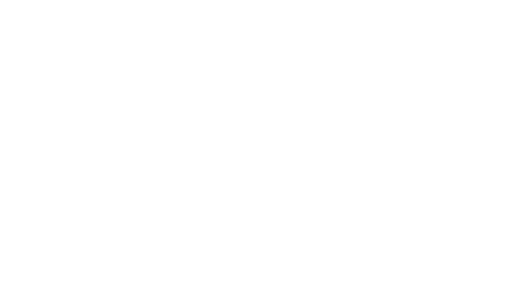
t = 0.00 s
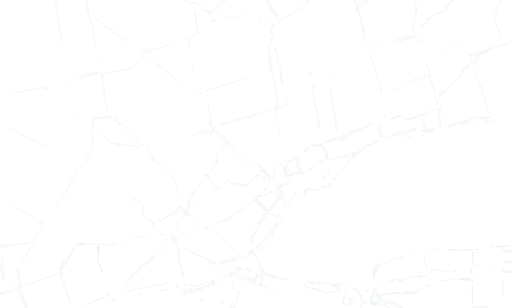
t = 0.71 s
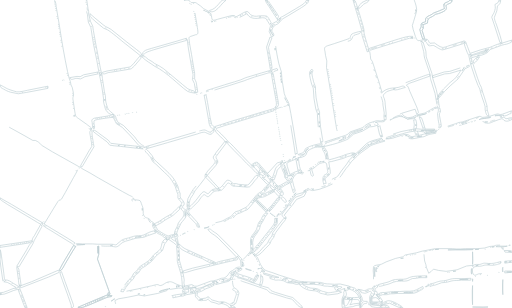
t = 1.43 s
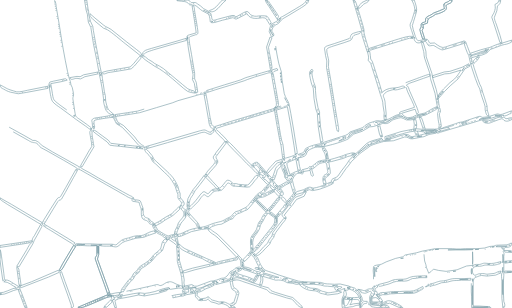
t = 2.14 s
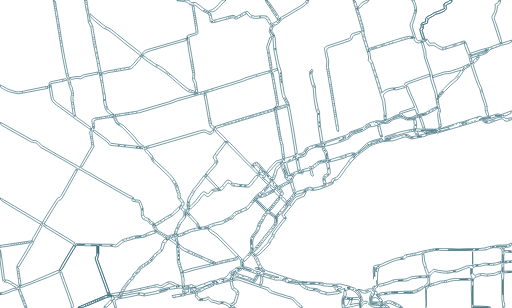
t = 2.85 s
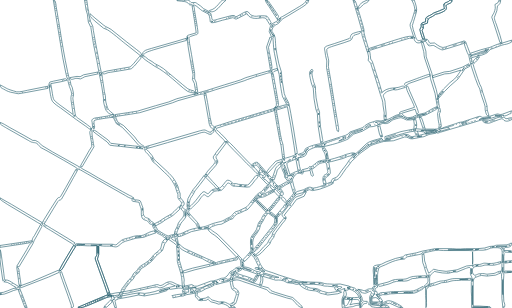
t = 3.00 s

The animated SVG that drew these frames (rendered in a browser with its animation timeline set to each time). Animation: 1 CSS @keyframes rule; one cycle of 3.00 s.

<svg xmlns="http://www.w3.org/2000/svg"  viewBox="0 0 1623 976">
    <style>
        svg {
            background-color: transparent;
            width: 100%;
        }

        svg .draw {
            fill: none;
            stroke-dasharray: 1565;
            stroke-dashoffset: 1565;
            stroke-width: 2;
            animation: animate 3s ease-in forwards;
        }

        @keyframes animate {
            0% {
                stroke: #fff;
            }
        
            95% {
                stroke: #2b6371;
            }
        
            100% {
                stroke: #2b6371;
                stroke-dashoffset: 0;

            }
        }
    </style>
    <path class="draw" d="M188 863l-34 15-85 33-9 2-1-3 1-1c4 0 6 0 7-4l33-12 86-37 2 7z"/>
    <path class="draw" d="M71 935l15 40h-7l-14-37-8-21 4 1 2-3 8 20zm-9-13l1 1v-1h-1zm5 13l1 1v-1h-1zm2 5l1 1v-1h-1zm1 3l1 1v-1h-1zm2 5l1 1v-1h-1zm2 5l1 1v-1h-1zm1 3l1 1v-1h-1zm2 5l1 1v-1h-1zm3 8l1 1v-1h-1zm1 3l1 1v-1h-1z"/>
    <path class="draw" d="M226 968l-10-29-18-50-6-17-2-8 5-3 11 31 20 55 6 17c1 3 2 6 0 9-1 2-4 2-6 2v-7z"/>
    <path class="draw" d="M44 899l15 9-7 5 4 4c-18 3-36 17-56 17v-2l5-1c-3 0-4 0-5-3 13 1 36-13 50-16v-2c-14-5-21-17-38-17l5-3-1-3c12 0 18 6 28 12zm-6 0l1 1v-1h-1zm10 16l1 1v-1h-1z"/>
    <path class="draw" d="M5 814l7 52 2 18c0 3-2 4-5 6l-6-42-3-26 1-10-1-21c3 5 4 17 5 23z"/>
    <path class="draw" d="M37 648l62 37 34 20c-1 2-2 5-5 5l-9-5-18-11-77-46c-4-3-21-13-23-16l-1-5 37 21z"/>
    <path class="draw" d="M101 763l-5 6-23 4-73 11v-6l101-15zm-10 4l1 1v-1h-1zm-7 1l1 1v-1h-1zm-7 1l1 1v-1h-1zm-6 1l1 1v-1h-1zm-7 1l1 1v-1h-1zm-7 1l1 1v-1h-1zm-6 1l1 1v-1h-1zm-7 1l1 1v-1h-1zm-7 1l1 1v-1h-1z"/>
    <path class="draw" d="M133 717l-5 10-11 20-8 14-5 12-44 73-7-2 32-53c4-8 10-20 18-24-3-8 1-13 6-20l20-36 4 6z"/>
    <path class="draw" d="M61 863l6 42-3 1-1-4-1 5c-3-5-3-17-4-23l-5-37c8 2 7 8 8 16zm-4-4l1 1v-1h-1zm1 8l1 1v-1h-1zm2 15l1 1v-1h-1z"/>
    <path class="draw" d="M246 538c-2 7-13 24-17 32l-22 40-12 21c-4 5-6 0-11 7l-15 24-29 48 23 14 53 32 22 14c-1 2-2 4-4 4-2 1-5-1-7-3l-15-9-52-32c-7-4-21-12-26-18 3-2 0-3 0-6l3-6 24-39 20-31c6-7 7-2 11-7l16-28 33-59 5 2zm-5 3l1 1v-1h-1zM139 703l1 1v-1h-1zm-3 5l1 1v-1h-1zm3 5l1 1v-1h-1zm5 3l1 1v-1h-1z"/>
    <path class="draw" d="M794 529l-12-11-15-16-25-25-19-20c-1-2-3-7 1-7 2 0 5 3 6 4l11 11 12 13 32 33 10 10c3 5 2 9 10 8 5 7 13 12 15 20l-2 3c-9-5-16-16-24-23z"/>
    <path class="draw" d="M586 788l68 31 19 8c4 2 8 3 11 6l-13 1c-10-2-20-9-29-14l-31-12-19-9c-6-3-21-10-23-16-2-3-2-7-2-10 7 5 9 9 19 15zm9 8l1 1v-1h-1zm2 1l1 1v-1h-1zm2 1l1 1v-1h-1zm9 4l1 1v-1h-1zm2 1l1 1v-1h-1zm5 2l1 1v-1h-1zm2 1l1 1v-1h-1zm5 2l1 1v-1h-1zm5 2l1 1v-1h-1zm5 2l1 1v-1h-1zm5 2l1 1v-1h-1zm2 1l1 1v-1h-1zm20 10l1 1v-1h-1zm7 3l1 1v-1h-1zm5 2l1 1v-1h-1zm2 1l1 1v-1h-1zm3 1l1 1v-1h-1z"/>
    <path class="draw" d="M240 781l-9 14-25 42c-4 7-9 19-16 22l-1-5 10-19 34-57 7 3z"/>
    <path class="draw" d="M310 780l1 23v-23h2v26l-4 15 12 33 28 78-7 4 13 1-2 3c-10 0-20 5-29 9l-45 19c-9 3-22 10-32 6l54-23 41-17-11-32-19-52-10-29c-1-7 4-8 5-14v-27h3zm33 147l1 1v-1h-1zm1 3l1 1v-1h-1zm-2 7l1 1v-1h-1zm-3 1l1 1v-1h-1zm-10 4l1 1v-1h-1zm-5 2l1 1v-1h-1zm-2 1l1 1v-1h-1zm-5 2l1 1v-1h-1zm-2 1l1 1v-1h-1zm-5 2l1 1v-1h-1zm-2 1l1 1v-1h-1zm-5 2l1 1v-1h-1zm-2 1l1 1v-1h-1zm-5 2l1 1v-1h-1zm-7 3l1 1v-1h-1zm-5 2l1 1v-1h-1zm-7 3l1 1v-1h-1zm-7 3l1 1v-1h-1z"/>
    <path class="draw" d="M240 781l-9 14-25 42c-4 7-9 19-16 22l-1-5 10-19 34-57 7 3z"/>
    <path class="draw" d="M310 780l1 23v-23h2v26l-4 15 12 33 28 78-7 4 13 1-2 3c-10 0-20 5-29 9l-45 19c-9 3-22 10-32 6l54-23 41-17-11-32-19-52-10-29c-1-7 4-8 5-14v-27h3zm33 147l1 1v-1h-1zm1 3l1 1v-1h-1zm-2 7l1 1v-1h-1zm-3 1l1 1v-1h-1zm-10 4l1 1v-1h-1zm-5 2l1 1v-1h-1zm-2 1l1 1v-1h-1zm-5 2l1 1v-1h-1zm-2 1l1 1v-1h-1zm-5 2l1 1v-1h-1zm-2 1l1 1v-1h-1zm-5 2l1 1v-1h-1zm-2 1l1 1v-1h-1zm-5 2l1 1v-1h-1zm-7 3l1 1v-1h-1zm-5 2l1 1v-1h-1zm-7 3l1 1v-1h-1zm-7 3l1 1v-1h-1z"/>
    <path class="draw" d="M401 923l34-7 45-10 16-4c8-1 8 4 14 3 8-2 15-10 22-11 13-4 19 4 31 8 6 3 13 3 18 8l-4 1 6 2c-7 2-9 0-16 0l-27 4-4-2 3-1-11 3h5l-4 4-29 9-42 8-19-3-34 7-29 5-11 5c-1 3 0 6 1 8l3 15h-5l-6-20-16 15c-3 3-5 6-9 3l-4 2c3-8 12-14 18-20 2-2 6-6 7-9l-1-6 7-2 1 6c9-4 10-3 18-10l-15 3-14-2v-3c9-2 26-6 35-5l-8 4 5 3c-2 6-5 7-10 10l15-3h-5c0-5 1-7 6-8l-2 5 36-7 20-3 17 2 14-2 18-4 27-9 18-4 20-5c-7-2-13-7-19-7-5 1-8 4-12 6-3 3-11 6-15 7-6 1-8-2-12-3l-15 2-61 14c-10 2-26 7-36 5 3-6 9-6 15-7zm131-27l1 1v-1h-1zm26 11l3 2-3 1 11-2h-4l2-2v-1c-4-1-6-1-9 2zm-67-1l1 1v-1h-1zm-23 5l1 1v-1h-1zm-23 5l1 1v-1h-1zm60 8c5 0 19-5 23-7-6 0-18 4-23 7zm-88-2l1 1v-1h-1zm-5 1l1 1v-1h-1zm25 9l6-1-6 1zm18 3l5-1-5 1zm-99 17l8-5c-4 1-5 2-8 5zm-1 0l1 1v-1h-1zm-1 1l1 1v-1h-1zm-1 1l1 1v-1h-1zm-19 18l1 1v-1h-1z"/>
    <path class="draw" d="M737 890c0 5 1 17 5 22l8 5c4 2 8 9 7 14l-7 24c-1 2-3 8-5 9-1 2-6 2-8 3v2c4 2 7 2 9 6h-20l-2-4c-3-3-16-9-21-9l-10 2-11-4-12-3c-4-1-8-6-11-9-5 5-8 4-14 4l-7 1-8-1c-3-1-3-4-5-6l-5-5-1-6c0-6 1-7 7-7l-2 9c9 4 7 9 12 10l15-2c4-1 6-5 10-4 4 2 7 9 12 10l11 3 10 3c4 1 8-2 16 0 7 1 16 8 19 8 4-1 4-7 12-6l6-19c1-3 3-7 2-10-1-9-10-9-13-13-4-6-5-18-7-25l8-2zm2 25l1 1v-1h-1zm12 8l1 1v-1h-1zm1 3l1 1v-1h-1zm0 8l1 1v-1h-1zm-93 10l1 1v-1h-1zm-27 6l11-1-11 1zm68 10l8-1-8 1zm43 1l1 1v-1h-1zm-6 1l1 1v-1h-1zm-8 7l5 3v-5l-5 2z"/>
    <path class="draw" d="M1041 507l19-5 22-7c10-3 10-5 24-8 7-2 13-4 20-1l-11 3h6c-3 5-13 5-19 7l-14 6-37 10-9 1 4 23c0 5 2 8 1 13-4 11-13 9-16 17-1 4 2 11 3 15h-4l-4 3c-1-7-4-13-2-21 2-12 11-8 14-16 2-2 1-5 0-8l-2-16c0-2-1-6-3-7-3-3-17 1-21 3-9 5-16 15-24 18l4 13c1 2 2 5 1 7s-4 2-6-1-3-12-4-16l-23 4 2-3-4-3 19-5c3-2 3-5 5-6 1-1 2 1 3 2 9-4 15-12 23-17 5-3 23-6 29-5-2 3-4 3-8 4 6 0 7-1 10 5 1-7 2-5 9-7h-9l2-2zm52-12l5-2-5 2zm-6 2l1 1v-1h-1zm-3 1l1 1v-1h-1zm-3 1l1 1v-1h-1zm-3 1l1 1v-1h-1zm-56 12l6-1-6 1zm-8 1l5-1-5 1zm-3 0l1 1v-1h-1zm-1 1l1 1v-1h-1zm-4 3l1 1v-1h-1zm-6 5l1 1v-1h-1zm-7 6l1 1v-1h-1zm-1 1l1 1v-1h-1zm50 8v-6 6zm-61-1l4 1 3-4-4-1-3 4zm7-4l1 1v-1h-1zm55 18v0zm-2 0l1 1v-1h-1zm-1 2l1 1v-1h-1zm-1 1l1 1v-1h-1zm-1 1l1 1v-1h-1zm-2 1l1 1v-1h-1zm-6 3l1 1v-1h-1zm-1 1l1 1v-1h-1zm-1 2l1 1v-1h-1zm-1 11v-7 7z"/>
    <path class="draw" d="M1054 583l-20 9-22 8-21 4-11-3-10 5-7 3 8-1-7 14-24 10-14 19-11 13-14 18c4 3 5 4 6 9l-6-1c-4-2-7-5-7-10 1-4 13-18 16-22s4-8 8-12l2 2c2-5 13-20 17-23 5-3 20-6 22-9 2-1 2-4 3-6l-22 6-10 11-17 21-3 6-10 12-19 22-5 2 1-4-5 1 3 4-5-1-19-14 5-1c1-4 3-3 6-1l12 10 22-26c5-6 7-12 14-16l-2 7 7-11-2 2h-1l-2-2v-1c6-6 17-18 21-25 5 0 7-3 11-5l21-6c5-2 9-6 14-7 8-3 11 2 17 2 12-1 26-7 37-11l3 2-2-2v-1c8-2 16-12 22-1zm-6-3l1 1v-1h-1zm-5 2l1 1v-1h-1zm-2 1l1 1v-1h-1zm-11 5l1 1v-1h-1zm-2 1l1 1v-1h-1zm-2 1l1 1v-1h-1zm-3 1l1 1v-1h-1zm-3 1l1 1v-1h-1zm-42 5l1 1v-1h-1zm-3 1l1 1v-1h-1zm12 0l1 1v-1h-1zm-14 1l1 1v-1h-1zm16 1l6-1-6 1zm-19 1l1 1v-1h-1zm-1 1l1 1v-1h-1zm-7 4l7-3-7 3zm-28 10l5-4c-4 1-4 1-5 4zm-1 0l1 1v-1h-1zm-1 1l1 1v-1h-1zm-1 1l1 1v-1h-1zm-3 4l1 1v-1h-1zm-1 1l1 1v-1h-1zm-1 1l1 1v-1h-1zm-4 5l1 1v-1h-1zm-1 1l1 1v-1h-1zm-1 1l1 1v-1h-1zm-2 3l1 1v-1h-1zm-1 1l1 1v-1h-1zm-1 1l1 1v-1h-1zm-1 1l1 1v-1h-1zm-8 12l1 1v-1h-1zm-1 1l1 1v-1h-1zm12 3l3-3-3 3zm-13-1l1 1v-1h-1zm-1 1l1 1v-1h-1zm-4 5l1 1v-1h-1zm-10 12l1 1v-1h-1zm-1 1l1 1v-1h-1zm-33 4l1 1v-1h-1zm1 1l1 1v-1h-1zm27 1l1 1v-1h-1zm-24 1l1 1v-1h-1zm23 0l1 1v-1h-1zm-22 1l1 1v-1h-1zm21 0l1 1v-1h-1zm-1 1l1 1v-1h-1zm-17 1l1 1v-1h-1zm16 0l1 1v-1h-1zm-15 1l1 1v-1h-1zm14 1l1 1v-1h-1zm-11 1l1 1v-1h-1zm10 0l1 1v-1h-1zm-9 1l1 1v-1h-1zm8 0l1 1v-1h-1zm-6 1l1 1v-1h-1z"/>
    <path class="draw" d="M879 691c0 5 1 14-1 19l-15 21-32 40c-6 8-17 23-26 27-3-10 1-11 8-18l11-13 34-43c6-8 13-14 13-24v-8h4l1 11 1-12h2zm-4 17v-5 5zm-3 3l1 1v-1h-1zm-1 1l1 1v-1h-1zm-1 2l1 1v-1h-1zm-1 1l1 1v-1h-1zm-3 4l1 1v-1h-1zm-3 4l1 1v-1h-1zm-1 1l1 1v-1h-1zm-3 4l1 1v-1h-1zm-4 5l1 1v-1h-1zm-3 4l1 1v-1h-1zm-4 5l1 1v-1h-1zm-4 5l1 1v-1h-1zm-4 5l1 1v-1h-1zm-4 5l1 1v-1h-1zm-4 5l1 1v-1h-1zm-4 5l1 1v-1h-1zm-1 1l1 1v-1h-1zm-3 4l1 1v-1h-1zm-1 1l1 1v-1h-1zm-3 4l1 1v-1h-1zm-1 1l1 1v-1h-1zm-1 1l1 1v-1h-1zm-3 4l1 1v-1h-1zm-1 1l1 1v-1h-1zm-1 1l1 1v-1h-1zm-1 1l1 1v-1h-1zm-3 3l1 1v-1h-1z"/>
    <path class="draw" d="M823 797l13-15 12-11 5-11 9-12 3-11 14-19 20-25 8-1c-2 5-7 11-11 15l-22 30c-5 8-4 10-6 15l-8 10-5 12-13 13c-7 7-11 13-19 19-5 3-7 6-12 1l12-10zm43-54l1 1v-1h-1zm-1 5l1 1v-1h-1zm-12 20l1 1v-1h-1z"/>
    <path class="draw" d="M1052 569c4-5 12-4 19-11l11-16 17-22 9-14 8-7 8-10 7-5 9-8 22-21c8-7 25-11 36-14 6-2 12-6 15 2l-3-3-13 5 7 2-2 1 17-3v3c-8 1-36 10-43 13l-36 26-9 9-17 16-10 14-7 8-9 13c-9 13-13 23-31 26l-1 8-4-5c-3 2-2-5 0-7zm142-124l1 1v-1h-1zm-17 6l-2 3 3 1-4 3 25-9c-3 0-6 0-7-3l-15 5zm-11 5l1 1v-1h-1zm-10 11c-5 4-9 6-13 12l13-9 16-11-4 1v-2c-7 2-7 4-12 9zm-18 16l5-4-5 4zm-1 0l1 1v-1h-1zm-1 1l1 1v-1h-1zm-1 1l1 1v-1h-1zm-1 1l1 1v-1h-1zm-10 10l7-7c-5 1-6 2-7 7zm-1 0l1 1v-1h-1zm-1 1l1 1v-1h-1zm-1 1l1 1v-1h-1zm-1 1l1 1v-1h-1zm-1 1l1 1v-1h-1zm-12 13l1 1v-1h-1zm-45 54l1 1v-1h-1zm-3 1l1 1v-1h-1z"/>
    <path class="draw" d="M1246 425l25-8 40-8 1 7c-16 1-32 7-48 11l-9 3-21 7-11 3h9c14 0 37-12 52-14 5 0 8 0 12 2 4 3 6 5 11 5l17-3-2 4 11-2h-8v-2l26-7-1 3c14-6 17-4 31-7l1 1v2l-22 4-16 7-37 7c-10 1-14-7-24-6l-36 12-27 2 2-3 16-2h-17l-1-10 26-8zm58-12l1 1v-1h-1zm-5 1l1 1v-1h-1zm-47 12l1 1v-1h-1zm-3 1l1 1v-1h-1zm-3 1l1 1v-1h-1zm-3 1l1 1v-1h-1zm42 1h6l-5-1-1 1zm-45 0l1 1v-1h-1zm-3 1l1 1v-1h-1zm55 0l1 1v-1h-1zm41 1l5-1-5 1zm-99 0l1 1v-1h-1zm40 0l1 1v-1h-1zm20 0l1 1v-1h-1zm-63 1l1 1v-1h-1zm65 0l1 1v-1h-1zm-68 1l1 1v-1h-1zm70 0l1 1v-1h-1zm-73 1l1 1v-1h-1zm75 0l1 1v-1h-1zm2 2l8-1-8 1z"/>
    <path class="draw" d="M1489 210l-15 8-22 32-25 22-18 18-19 22c-1-2-2-5-1-8 0-5 13-18 17-22l20-20 15-12c6-6 16-20 20-28l-36 11-15 1-38 12-1-6 37-12 18-2 39-13 21-11 3 8zm-3-4l1 1v-1h-1zm-2 1l1 1v-1h-1zm-2 1l1 1v-1h-1zm-2 1l1 1v-1h-1zm-2 1l1 1v-1h-1zm-5 3l1 1v-1h-1zm-3 2l1 1v-1h-1zm-1 1l1 1v-1h-1zm-2 6l2-5c-2 2-3 2-2 5zm-2 0l1 1v-1h-1zm-1 2l1 1v-1h-1zm-11 17l1 1v-1h-1zm-4 5l1 1v-1h-1zm-45 43l1 1v-1h-1zm-1 1l1 1v-1h-1zm-1 1l1 1v-1h-1zm-1 1l1 1v-1h-1zm-1 1l1 1v-1h-1zm-2 3l1 1v-1h-1zm-1 1l1 1v-1h-1zm-1 1l1 1v-1h-1zm-1 1l1 1v-1h-1zm-1 1l1 1v-1h-1zm-2 3l1 1v-1h-1zm-1 1l1 1v-1h-1zm-1 1l1 1v-1h-1zm-1 1l1 1v-1h-1z"/>
    <path class="draw" d="M1385 331l-6-35-14-45c-2-8 1-6-3-20l-16-47c-3-13-1-12-3-21l-6-23c-1-4 1-5 4-7l9 29 1 18 18 52 3 17 11 35 5 24c-3 3-3 4-2 9 0-4 0-5 3-7l2 18 2 11-5 5-3-13zm1-11l1 1v-1h-1zm1 5l1 1v-1h-1zm1 4l1 1v-1h-1z"/>
    <path class="draw" d="M1286 262l35-13c8-3 34-13 41-14l1 6-20 7-31 11c-7 2-19 6-24 11 7 2 8 13 11 19l22 50c6 18 8 19 0 22l-5-15-43 13c4 6 12 13 20 14l8-1 6-1 14-7 26-6c10-5 29-18 38-20 1 2 2 4 0 7-1 2-7 4-10 6l-27 14c-4 1-12 1-13 5l-10 1c-4 1-6 4-11 7l-12 2h-14c-5-2-14-8-19-7-3 0-23 6-26 8-4 3-9 8-13 9-6 3-13 1-17 1l-13 5c2-11 16-7 24-8 5-1 8-4 12-7-3 1-11 4-13 2-2-1-2-2-2-3 17-1 28-16 46-18-2-8 3-8 10-10l37-12c-2-9-14-32-18-41-3-6-9-19-8-26-6-2-8-8-2-11zm98 79l1 1v-1h-1zm-2 1l1 1v-1h-1zm-2 1l1 1v-1h-1zm-2 1l1 1v-1h-1zm-5 3l1 1v-1h-1zm-2 1l1 1v-1h-1zm-2 1l1 1v-1h-1zm-7 4l1 1v-1h-1zm-2 1l1 1v-1h-1zm-2 1l1 1v-1h-1zm-7 4l1 1v-1h-1zm-81 1l1 1v-1h-1zm71 3c4 0 6 0 9-3l-9 3zm-5 1l5-1-5 1zm-13 3c7 0 7 0 13-3-5 0-9 0-13 3zm-53-2c-6-1-22 7-26 11l21-7 13 1-8-5zm52 2l1 1v-1h-1zm-2 1l1 1v-1h-1zm10 0l1 1v-1h-1zm-13 2l1 1v-1h-1zm-38 1l1 1v-1h-1zm37 0l1 1v-1h-1zm-35 1l1 1v-1h-1zm12 5l-2 1c7-1 16-3 23-1l1-5-22 5zm-10-4l1 1v-1h-1zm2 1l1 1v-1h-1zm2 1l1 1v-1h-1zm2 1l1 1v-1h-1zm-48 1l1 1v-1h-1zm-2 1l1 1v-1h-1zm-1 1l1 1v-1h-1zm-2 1l1 1v-1h-1z"/>
    <path class="draw" d="M1336 373l4 10 8 26h30v3h-23c-5 0-7 0-10-4v5l-11 1h13l9-1h22l1 3c2-4 3-3 7-3l-4 5-1-3c-2 4-5 4-9 4-10 2-15 4-25 3l-2-4-8-1-14-2 4 12-5-2-4 2c-2-7-6-13-6-21l1-8c1-4-1-13-2-17l7-2c3 10 4 19 1 29l23 2-13-39 7 2zm-18 26v-5 5zm25 4l1 1v-1h-1zm-24 14l-3-11c-2 5 0 7 3 11zm29-2l1 1v-1h-1zm4 1l-1 6 10-4 15-3-24 1zm-31 7l1 1v-1h-1z"/>
    <path class="draw" d="M1389 379l-2-19 2-6c2-6-2-9 5-12 1 3 3 9 2 12-1 4-4 5-3 11l4 22 2 12c-1 6-3 6-8 6 3-11-1-15-2-26zm4-27l1 1v-1h-1zm2 43l1 1v-1h-1zm0 5l1 1v-1h-1z"/>
    <path class="draw" d="M1172 163l2 13 1 11 5 7 4 12 18 56 9 31c4-3 8-7 13-9 15-7 24-4 38-7 12-3 16-8 23 0-9 2-24 8-31 8l-6-1c-4 0-20 5-23 7l-9 9c-2 4 0 8 2 12 2 7 3 10 3 18l3 28v21h-6l-1-11 1-10-4-25c0-14-4-20-8-33l-18-59-9-28c-4-11-2-14-12-21 3-15 0-15-2-28l7-1zm6 37l1 1v-1h-1zm7 21l1 1v-1h-1zm1 3l1 1v-1h-1zm5 16l1 1v-1h-1zm1 3l1 1v-1h-1zm1 3l1 1v-1h-1zm5 16l1 1v-1h-1zm5 16l1 1v-1h-1zm1 3l1 1v-1h-1zm42 1l7-1-7 1zm-39 9l1 1v-1h-1zm1 3l1 1v-1h-1zm10 42v0zm3 35v-7 7z"/>
    <path class="draw" d="M1029 450l53-17 13-4 8-4c3-2 2-4 7-7l32-11 8-3c3-1 5-4 8-7l12-7 22-7c12-2 10 3 28-3 0 2 0 4-2 5l-6 1c-8 0-14-1-22 2 7 0 6 1 9 8l-16 5-11 1-24 14-27 9c-7 4-10 11-17 15-10 6-42 16-55 19l-24 6c1-4 2-4 6-6l-4-1 4-1-9-3 7-4zm155-61l1 1v-1h-1zm-25 14c6 0 6-1 11-4l6-2-4-3c-6 2-9 4-13 9zm29-8l1 1v-1h-1zm-30 8l1 1v-1h-1zm-4 3l1 1v-1h-1zm-23 8l-21 8-6 13c7-5 10-11 18-14 8-4 23-6 29-12l-20 5zm-45 21l5 2-17 10c5-1 19-6 23-9l-1-3h-2l2-2-10 2zm15 1l1 1v-1h-1zm-25 2l1 1v-1h-1zm-3 1l1 1v-1h-1zm-3 1l1 1v-1h-1zm-3 1l1 1v-1h-1zm-3 1l1 1v-1h-1zm-3 1l1 1v-1h-1zm-3 1l1 1v-1h-1zm-3 1l1 1v-1h-1zm-3 1l1 1v-1h-1zm-3 1l1 1v-1h-1zm-3 1l1 1v-1h-1zm-3 1l1 1v-1h-1zm-3 1l1 1v-1h-1zm-3 1l1 1v-1h-1zm-3 1l1 1v-1h-1zm-3 1l1 1v-1h-1zm2 2l1 1v-1h-1z"/>
    <path class="draw" d="M1419 400l25-8 11-4 12-2 51-17c6-2 7 2 12 3l16-2c8-1 26-9 32-9 5 1 7 3 14 1l30-11-3 5c6 2-2 5-4 5-6 3-13 8-20 6l2-2c-19 3-16-3-28 2 8-1 14-2 21 2l-4 2 8 2c1-2 2-2 4-1l6 4c4 1 9-3 18-3v1l-2 2 2 3c-5 3-15 7-21 4-5-1-6-7-10-7l-10 3-16 6c-9 3-13 7-23 5-7-1-9-2-13-8l19 1 15-5 22-8-10-1-26 8-19 2-36 11-61 18-37 11c-5 2-10 5-14 0 7-1 36-9 43-12-3-1-4-1-4-4l-29 7 5 4c-11 5-5-2-18-2v-3c14 0 8-5 22-2 3-3 13-5 18-7zm124-26c5 0 9 0 13-3l-13 3zm-28-2l1 1v-1h-1zm-3 1l1 1v-1h-1zm-3 1l1 1v-1h-1zm27 1l7-1-7 1zm-17 4l17-4c-7 0-11-1-17 4zm96-2l1 1v-1h-1zm-3 1l1 1v-1h-1zm-45 2l1 1v-1h-1zm-3 1l1 1v-1h-1zm-79 1l1 1v-1h-1zm21 0l1 1v-1h-1zm55 0l1 1v-1h-1zm-58 1l1 1v-1h-1zm55 0l1 1v-1h-1zm-78 1l1 1v-1h-1zm75 0l1 1v-1h-1zm-78 1l1 1v-1h-1zm19 0l1 1v-1h-1zm41 0l1 1v-1h-1zm-62 1l1 1v-1h-1zm18 0l1 1v-1h-1zm45 1l8-1-8 1zm-76 3h7l-4 5 16-5c-3 0-4 0-6-3l-13 3zm24-2l1 1v-1h-1zm-30 2l1 1v-1h-1zm-10 4l1 1v-1h-1zm14 2l1 1v-1h-1zm-23 1l1 1v-1h-1zm20 0l1 1v-1h-1zm-23 1l1 1v-1h-1zm-3 1l1 1v-1h-1zm-3 1l1 1v-1h-1zm-3 1l1 1v-1h-1zm-3 1l1 1v-1h-1zm-32 8l1 1v-1h-1z"/>
    <path class="draw" d="M1313 0c4 10 10 28 7 38l-9 30-4 13 3 13 7 22c2 4 4 10 7 12 4 2 9-1 13-1l7-1c3 3 5 2 9 1l-8-1 4-2c10-2 9 10 14 13 4 1 10-2 14-1 3 1 16 13 25 14 5 1 16-3 21-5l44-14 2 7-45 14-21 6c-8 0-26-14-29-14-4-1-13 3-16 0-3-2-5-10-8-12-4-2-11 1-14 2-11 4-19 2-23-9v-8 2h-1l-7-22c-2-6-5-12-5-18 0-4 3-9 5-13 2-8 10-30 10-37-1-10-5-21-10-29h8zm5 36v-6 6zm-2 3l1 1v-1h-1zm-1 4l1 1v-1h-1zm-1 77l1 1v-1h-1zm19 12l5 1v-3l-5 2zm131 3l1 1v-1h-1zm-3 1l1 1v-1h-1zm-102 4l1 1v-1h-1zm86 1l1 1v-1h-1zm-3 1l1 1v-1h-1zm-3 1l1 1v-1h-1zm-3 1l1 1v-1h-1zm-22 7l1 1v-1h-1zm-3 1l1 1v-1h-1zm-10 2l1 1v-1h-1zm3 0l1 1v-1h-1z"/>
    <path class="draw" d="M1121 0l2 3c2-6 5 5 6 7l10 32 10 34c2 7 5 15 5 22v6l4 16 11 37-3-1 2 5c1-4 2-1 3 1l-7 2-16-51c-3-14-1-14-2-20l-11-39-9-30-7-24h2zm2 5l1 1V5h-1zm1 3l1 1V8h-1zm4 13l1 1v-1h-1zm2 4l2 6 1-6h-3zm2 8l1 1v-1h-1zm2 7l1 1v-1h-1zm1 3l1 1v-1h-1zm1 3l1 1v-1h-1zm2 7l1 1v-1h-1zm3 10l1 1v-1h-1zm1 3l1 1v-1h-1zm2 7l1 1v-1h-1zm1 3l1 1v-1h-1zm2 7l1 1v-1h-1zm1 3l1 1v-1h-1zm1 4l1 1v-1h-1zm2 10v-6 6zm0 10l1 1v-1h-1zm1 4l1 1v-1h-1zm1 3l1 1v-1h-1zm3 10l1 1v-1h-1zm1 3l1 1v-1h-1zm5 16l1 1v-1h-1z"/>
    <path class="draw" d="M885 627l2-2h1c0 7-4 10-8 15-7 8-19 26-27 31l3-8-8 6v-5c7-5 20-21 26-29 4-5 7-10 12-13l-1 5zm-1 0l1 1v-1h-1zm-2 3l1 1v-1h-1zm-1 1l1 1v-1h-1zm-3 4l1 1v-1h-1zm-1 1l1 1v-1h-1zm-3 4l1 1v-1h-1zm-1 1l1 1v-1h-1zm-3 4l1 1v-1h-1zm-1 1l1 1v-1h-1zm-3 4l1 1v-1h-1zm-1 1l1 1v-1h-1zm-1 1l1 1v-1h-1zm-2 3l1 1v-1h-1zm-1 1l1 1v-1h-1zm-1 1l1 1v-1h-1zm-1 1l1 1v-1h-1zm-2 3l1 1v-1h-1zm-1 1l1 1v-1h-1z"/>
    <path class="draw" d="M907 636c2 4-1 6-4 5 0 0-17-12-8-17 5 1 11 8 12 12z"/>
    <path class="draw" d="M815 514c4 1 11 11 14 14l12 14 5 7 17 16 7-20 4-12c3-5 12-13 17-16v9l-12 13-3 12-7 19-8-2 2 2v1l-4-2c1 8 1 11-7 13v4l-6-3-22-23-4-6 2-4 12 7 5-5-9-8-5 5-1-3h-4l4-9c-1-3-9-14-12-14-2 0-6 4-8 5l-6-6c4-3 11-9 17-8zm-5 4l1 1v-1h-1zm-2 1l1 1v-1h-1zm8 0l1 1v-1h-1zm1 1l1 1v-1h-1zm-13 2l1 1v-1h-1zm85 0l1 1v-1h-1zm-86 1l1 1v-1h-1zm-1 1l1 1v-1h-1zm19 1l1 1v-1h-1zm1 1l1 1v-1h-1zm2 3l1 1v-1h-1zm1 1l1 1v-1h-1zm1 1l1 1v-1h-1zm6 13c2-6 0-7-4-12-2 6-1 8 4 12zm2-3l1 1v-1h-1zm1 1l1 1v-1h-1zm1 1l1 1v-1h-1zm1 1l1 1v-1h-1zm1 1l1 1v-1h-1zm1 1l1 1v-1h-1zm3 11l-4 7c-3-3-3-4-7-3 2 3 2 3 5 4l1 3c6 1 7 3 10 7 2 2 4 4 7 4 3-1 3-6 2-8-2-5-7-8-8-11-4-5 1-6-7-13-3 6 2 7 1 10zm-20-4l1 1v-1h-1zm1 1l1 1v-1h-1zm24 1l1 1v-1h-1zm1 1l1 1v-1h-1zm1 1l1 1v-1h-1zm20 0l1 1v-1h-1zm-19 1l1 1v-1h-1zm1 1l1 1v-1h-1zm16 3l1 1v-1h-1zm-11 3l1 1v-1h-1zm1 1l1 1v-1h-1zm1 2l1 1v-1h-1z"/>
    <path class="draw" d="M963 482c4-4 1-8 7-12 12-8 36-14 51-15v6l-4-2-19 4 26 1v2h-18c-8 0-19 5-26 9-9 6-7 12-11 17-4 4-14 7-20 8 2-6 6-5 11-8 3-1 5-3 7-6-4 3-16 6-21 5v-2c5-2 14-4 17-7zm27-17l1 1v-1h-1zm-20 12l8-6c-4 1-6 2-8 6zm-1 7l1-7c-2 3-2 4-1 7z"/>
    <path class="draw" d="M1029 468l8 13 4 23h-4l-1-6c0 4 0 5-3 7 0-5-2-16-4-20-3-6-5-5-7-15l7-2zm-4 2h1v-1l-1 1zm2 5l1 1v-1h-1zm1 1l1 1v-1h-1zm1 1l1 1v-1h-1zm1 1l1 1v-1h-1zm2 3l1 1v-1h-1zm3 10v-5 5zm1 6v-6 6z"/>
    <path class="draw" d="M1009 403l-2-26-1-18-5-14a336 336 0 01-8-66l-5-12c-2-7-7-28-7-35 0-3 4-14 9-12 4 2 0 9-1 12-1 5 4 22 5 27l6 16v12l2 23 6 31 5 14v10l3 36 6 37c1 5 3 10-1 13l-1-3-3 5-8-50zm-22-178l1 1v-1h-1zm-1 2l1 1v-1h-1zm-1 8l1-7c-2 3-2 4-1 7zm8 34l1 1v-1h-1zm1 3l1 1v-1h-1zm1 2l1 1v-1h-1zm1 2l1 1v-1h-1zm1 18v0zm8 52l1 1v-1h-1zm2 5l1 1v-1h-1zm3 13v-6 6zm1 14v0zm1 13v-6 6zm1 12v-5 5z"/>
    <path class="draw" d="M1069 415c-2-3-4-21-5-25l-13-81-11-67-5-28 1-21-4-17-2-14c-1-3-2-9 0-12 1-2 5-4 8-5l22-7 30-10 17-6c5-3 3-9 8-14 4-3 22-8 28-9l-1 5c-2 4-16 5-20 8-7 5-4 12-11 16l-20 7-35 11c-5 2-18 5-20 10-2 9 6 30 6 37l-1 18 8 46 14 88 8 47c1 8 4 17 2 25l-4-2zm42-292l1 1v-1h-1zm-72 97l1 1v-1h-1zm1 6l1 1v-1h-1zm1 6l1 1v-1h-1zm1 6l1 1v-1h-1zm1 6l1 1v-1h-1zm4 23l1 1v-1h-1zm1 6l1 1v-1h-1zm1 6l1 1v-1h-1zm1 6l1 1v-1h-1zm1 6l1 1v-1h-1zm1 6l1 1v-1h-1zm1 6l1 1v-1h-1zm1 6l1 1v-1h-1zm1 6l1 1v-1h-1zm2 13l1 1v-1h-1zm1 6l1 1v-1h-1zm3 17l1 1v-1h-1zm1 6l1 1v-1h-1zm1 6l1 1v-1h-1zm1 6l1 1v-1h-1zm4 28l1 1v-1h-1z"/>
    <path class="draw" d="M974 0l1 3 4-3-3 8c-4 6-20 16-27 20l-33 20-19 11c-7 5-9 10-13 14-6 5-13 5-18 13-2 3-5 9-4 13 2 4 6 7 6 11s-5 9-8 5c-2-2-2-5-3-7-2-5-5-6-3-12 0-4 4-16 6-19l12-7c2-1 6-2 7-4l1-5h4l1 6 4-7h-4c2-5 7-6 11-8l14-8 40-24c11-7 15-8 22-20h2zm-3 8l1 1V8h-1zm-1 1l1 1V9h-1zm-80 49l1 1v-1h-1zm-1 1l1 1v-1h-1zm-6 8l1 1v-1h-1zm-3 3l1 1v-1h-1zm-2 1l1 1v-1h-1zm-9 5l1 1v-1h-1zm-3 2l1 1v-1h-1zm-4 2v6l4-7-4 1zm-2 7l1 1v-1h-1zm-2 5l1 1v-1h-1zm0 8v-6 6zm0 1l1 1v-1h-1zm1 1l1 1v-1h-1zm1 2l1 1v-1h-1zm1 1l1 1v-1h-1zm5 8l-3-6c0 3 1 4 3 6z"/>
    <path class="draw" d="M395 904l13-17 9-8c3-4 4-10 7-13 2-3 6-4 9-7 5-5 3-9 13-16 6-5 12-6 25-17 9-8 10-11 16-18l18-15c6-5 5-9 7-16 2-10 5-17 15-21l1 3h5l-11 14-7 21-20 17-15 18-20 15-12 7-9 14-10 7-7 13-8 7-15 19-8 14-8-1c2-9 7-13 12-20zm132-145l1 1v-1h-1zm-1 1l1 1v-1h-1zm-7 7l1 1v-1h-1zm-1 2l1 1v-1h-1zm-7 23l1 1v-1h-1zm-1 1l1 1v-1h-1zm-10 8l1 1v-1h-1zm-5 4l1 1v-1h-1zm-8 8l1 1v-1h-1zm-1 1l1 1v-1h-1zm-2 3l1 1v-1h-1zm-1 1l1 1v-1h-1zm-2 3l1 1v-1h-1zm-1 1l1 1v-1h-1zm-1 1l1 1v-1h-1zm-1 1l1 1v-1h-1zm-1 1l1 1v-1h-1zm-1 1l1 1v-1h-1zm-5 4l1 1v-1h-1zm-1 1l1 1v-1h-1zm-3 2l1 1v-1h-1zm-1 1l1 1v-1h-1zm-4 3l1 1v-1h-1zm-3 2l1 1v-1h-1zm-2 1l1 1v-1h-1zm-6 3l1 1v-1h-1zm-2 1l1 1v-1h-1zm-4 3l1 1v-1h-1zm-2 2l1 1v-1h-1zm-2 3l1 1v-1h-1zm-1 2l1 1v-1h-1zm-3 6l1 1v-1h-1zm-3 3l1 1v-1h-1zm-1 1l1 1v-1h-1zm-2 1l1 1v-1h-1zm-2 1l1 1v-1h-1zm-5 5l1 1v-1h-1zm-2 5l1 1v-1h-1zm-1 2l1 1v-1h-1zm-5 6l1 1v-1h-1zm-3 2l1 1v-1h-1zm-1 1l1 1v-1h-1zm-5 6l1 1v-1h-1zm-3 4l1 1v-1h-1zm-2 3l1 1v-1h-1zm-3 4l1 1v-1h-1zm-3 4l1 1v-1h-1zm-3 4l1 1v-1h-1zm-3 4l1 1v-1h-1zm-1 2l1 1v-1h-1z"/>
    <path class="draw" d="M862 120l-11 30 3 17 6 30 2 14v6l-5 3-8-49-4-22 11-32 6 3zm-12 45l1 1v-1h-1zm1 5l1 1v-1h-1zm2 11l1 1v-1h-1zm1 5l1 1v-1h-1zm1 6l1 1v-1h-1zm1 5l1 1v-1h-1zm1 6l1 1v-1h-1zm1 5l1 1v-1h-1zm1 6l1 1v-1h-1z"/>
    <path class="draw" d="M1252 127c10-3 37-12 46-12h10v3l-6 1h7v3l-11-1-34 10-49 15-41 13-3-6 81-26zm38-8l1 1v-1h-1zm-7 2l1 1v-1h-1zm-10 3l1 1v-1h-1zm-30 9l1 1v-1h-1zm-10 3l1 1v-1h-1zm-16 5l1 1v-1h-1zm-3 1l1 1v-1h-1zm-3 1l1 1v-1h-1zm-3 1l1 1v-1h-1zm-16 5l1 1v-1h-1zm-3 1l1 1v-1h-1zm-3 1l1 1v-1h-1zm-3 1l1 1v-1h-1zm-3 1l1 1v-1h-1zm-3 1l1 1v-1h-1z"/>
    <path class="draw" d="M1622 127l-2 3 2 3c-7 4-15 7-23 8l-8 2-35 13c-6 3-7 7-12 11s-20 9-27 10l1-3-4 1 2 2-22 6 3 16-5 4-6-27-5-10-5-13c-2-6-6-15-3-20l-4-3c3 0 5 0 7 2l6 16 8 21 33-11 30-8c10-4 27-12 36-13l3 1h-2v-1l32-10zm-149 8l1 1v-1h-1zm1 2l1 1v-1h-1zm111 3l1 1v-1h-1zm-4 2l1 1v-1h-1zm-9 4l1 1v-1h-1zm-13 5l1 1v-1h-1zm-3 1l1 1v-1h-1zm-7 3l1 1v-1h-1zm-2 1l1 1v-1h-1zm-10 2l9 2 1-3-10 1zm-27 11c-5 2-12 3-16 7 8-1 24-6 32-9 5-2 11-3 15-7-11 1-21 6-31 9zm33-7l1 1v-1h-1zm-1 1l1 1v-1h-1zm-1 1l1 1v-1h-1zm-2 1l1 1v-1h-1zm-2 1l1 1v-1h-1zm-3 1l1 1v-1h-1zm-2 1l1 1v-1h-1zm-3 1l1 1v-1h-1zm-3 1l1 1v-1h-1zm-38 1l1 1v-1h-1zm5 0l1 1v-1h-1zm-4 1l1 4 2-4h-3zm32 0l1 1v-1h-1zm-28 4l1 1v-1h-1zm-3 3l3 2-3-2zm5 0l1 1v-1h-1zm-4 6l1 1v-1h-1zm2 8l1 1v-1h-1z"/>
    <path class="draw" d="M1504 218l10 30 7 19 5 10 4 15 6 18 8 26v6c0 8 4 17 6 24-7 2-7-1-10-9-5-16 1-13-5-29l-11-32-3-14-6-12-8-21-15-45 6-3c3 4 4 12 6 17zm21 68l1 1v-1h-1zm1 5l1 1v-1h-1zm15 46l1 1v-1h-1zm0 12l1 1v-1h-1z"/>
    <path class="draw" d="M1587 0c0 4-1 11-4 13l-6 6c-2 4 0 9-2 15l-8 21c-1 3 4 17 6 21l12 36 6 22-6 1-18-56-8-24c0-5 5-10 7-15 4-11 5-14 3-26l9-5 4-9h5zm-4 3l1 1V3h-1z"/>
    <path class="draw" d="M1433 0l-1 6c-2 4-15 7-17 10-2 2-1 5 0 8 0 4-1 6-4 9-5 4-15 8-21 10l-9 2-10 7c-6 3-13 5-15 12l-1 9-14 5 1 11-4 7 8 26-6 2c-2-6-9-26-9-31l4-8v-9c1-4 10-6 14-7v-9c2-8 11-10 17-13l9-6 18-7 16-7c-1-3-3-11-2-14s4-4 7-5c6-3 9-3 13-8h6zm-24 15l1 1v-1h-1zm-54 42l1 1v-1h-1zm-17 19l1 1v-1h-1zm1 10l1 1v-1h-1z"/>
    <path class="draw" d="M1433 0l-1 6c-2 4-15 7-17 10-2 2-1 5 0 8 0 4-1 6-4 9-5 4-15 8-21 10l-9 2-10 7c-6 3-13 5-15 12l-1 9-14 5 1 11-4 7 8 26-6 2c-2-6-9-26-9-31l4-8v-9c1-4 10-6 14-7v-9c2-8 11-10 17-13l9-6 18-7 16-7c-1-3-3-11-2-14s4-4 7-5c6-3 9-3 13-8h6zm-24 15l1 1v-1h-1zm-54 42l1 1v-1h-1zm-17 19l1 1v-1h-1zm1 10l1 1v-1h-1z"/>
    <path class="draw" d="M1142 14l5-6 17-8h6c-5 10-10 8-17 13-5 4-6 8-16 14-2-7 0-8 5-13z"/>
    <path class="draw" d="M845 2c4-4 9 6 11 9l22 32c2 4 8 9 3 13l-2 5-26-40c-4-6-11-14-12-21l4 2zm0 0l1 1V2h-1zm1 2l1 1V4h-1zm1 1l1 1V5h-1zm1 2l1 1V7h-1zm1 1l1 1V8h-1zm1 2l1 1v-1h-1zm2 3l1 1v-1h-1zm1 1l1 1v-1h-1zm1 2l1 1v-1h-1zm1 1l1 1v-1h-1zm1 2l1 1v-1h-1zm1 1l1 1v-1h-1zm1 2l1 1v-1h-1zm1 1l1 1v-1h-1zm1 2l1 1v-1h-1zm2 3l1 1v-1h-1zm2 3l1 1v-1h-1zm1 1l1 1v-1h-1zm1 2l1 1v-1h-1zm1 1l1 1v-1h-1zm2 3l1 1v-1h-1zm2 3l1 1v-1h-1zm2 3l1 1v-1h-1zm1 2l1 1v-1h-1zm1 1l1 1v-1h-1zm1 2l1 1v-1h-1z"/>
    <path class="draw" d="M583 0h13c6 2 8 7 11 8h8c5-1 7 1 11 4l10 7 9 8 17 9c8 6 7 10 9 18 0 3 1 9 4 10s15-3 18-4l42-11h7c4 1 3 5 9 3l21-12c3-1 8-4 11-4 7 1 7 10 16 13 14 5 15 1 28 1h11l8 1c3 2 9 12 11 16 1 2 3 4 2 6 0 2-2 4-4 5-2-4-11-19-14-21l-9-1-16 2c-13 1-27-2-33-15l-33 17c-7 1-8-4-13-4l-11 3-21 5-24 7c-3 0-9 2-12 0-3-1-3-5-3-8-1-6-2-15-6-19l-19-10c-7-4-18-17-25-18h-8l-7-1c-3-2-5-7-11-9s-22-3-29-4V0h22zm2 1l1 1V1h-1zm16 9l1 1v-1h-1zm12 1l1 1v-1h-1zm-8 2l1 1v-1h-1zm40 19l1 1v-1h-1zm2 1l1 1v-1h-1zm2 1l1 1v-1h-1zm2 1l1 1v-1h-1zm3 1l1 1v-1h-1zm2 1l1 1v-1h-1zm2 2l5 3v-4l-5 1zm121 1l1 1v-1h-1zm-2 1l1 1v-1h-1zm-112 4l1 1v-1h-1zm103 1l1 1v-1h-1zm-102 3l1 1v-1h-1zm97 0l1 1v-1h-1zm-2 1l1 1v-1h-1zm-26 2l1 1v-1h-1zm6 0l1 1v-1h-1zm57 0l1 1v-1h-1zm-67 1l1 1v-1h-1zm91 1l5-1-5 1zm21-1l1 1v-1h-1zm-115 1l1 1v-1h-1zm-4 1l1 1v-1h-1zm20 0l1 1v-1h-1zm7 0l1 1v-1h-1zm-5 1l1 1v-1h-1zm-29 1l1 1v-1h-1zm132 4l1 1v-1h-1zm-180 5l1 1v-1h-1zm14 0l1 1v-1h-1zm-4 1l1 1v-1h-1zm-9 2l5-1-5 1zm187 5l1 1v-1h-1z"/>
    <path class="draw" d="M618 41l7 41c0 4 4 21 2 24-1 3-4 4-7 4l-15 5c-3 1-6 2-6 6l2 17 6 34 10 60v18c1 4 4 6 5 11l5 31-6 2-5-30-6-12 2-15-5-26-10-59-3-22 1-14-1 7c-1-3-2-6-1-9 1-2 5-3 8-4l21-6-6-42-7-43 5-1c2 4 3 18 4 23zm-4-5l1 1v-1h-1zm1 6l1 1v-1h-1zm1 6l1 1v-1h-1zm1 7l1 1v-1h-1zm1 6l1 1v-1h-1zm1 6l1 1v-1h-1zm1 7l1 1v-1h-1zm1 6l1 1v-1h-1zm-24 53l1 1v-1h-1zm1 6l1 1v-1h-1zm9 54l1 1v-1h-1zm1 6l1 1v-1h-1zm1 6l1 1v-1h-1zm1 6l1 1v-1h-1zm1 6l1 1v-1h-1zm1 6l1 1v-1h-1zm1 6l1 1v-1h-1zm0 20l1 1v-1h-1zm8 27l1 1v-1h-1zm1 6l1 1v-1h-1z"/>
    <path class="draw" d="M692 14c7-8 12-18 24-13-12 8-22 26-34 33-6 3-14 6-18-1 13-3 19-9 28-19z"/>
    <path class="draw" d="M548 140l-62 18c-5 2-20 6-24 9-2 1-5 6-9 4-3-2 2-7 4-9 4-4 18-7 24-9l77-22 33-10v7l-43 12zm41-16l1 1v-1h-1z"/>
    <path class="draw" d="M470 188l12 7 8 6 15 8 14 9 60 50c4 3 16 14 20 15 9 5 18 2 21 12-6 0-21-3-26-6l-12-9-22-19c-16-14-37-32-55-43l-16-9-10-7c-11-7-22-14-31-24h5l-1-4c7 4 12 9 18 14zm-15-8l1 1v-1h-1zm40 28l1 1v-1h-1zm2 1l1 1v-1h-1zm29 19l1 1v-1h-1zm5 4l1 1v-1h-1zm5 4l1 1v-1h-1zm63 51l1 1v-1h-1zm8 2l1 1v-1h-1zm8 4l1 1v-1h-1z"/>
    <path class="draw" d="M301 57l28 23c8 6 12 6 23 13l50 40 31 24c6 5 14 10 18 17l-4-1v5l-16-13-33-26c-13-10-45-38-58-45l-12-5-28-23-7-7c-7-6-8-6-8-16l16 14zm34 31l1 1v-1h-1z"/>
    <path class="draw" d="M443 189l-17 20-10 9-22 4-44 7c-9 1-7 1-15 4-2 1-6 2-8 1s-2-3-2-5l14-4 45-8 29-5 10-10 20-24c7 3 4 6 0 11zm-35 27l1 1v-1h-1zm-13 2l1 1v-1h-1zm-13 2l1 1v-1h-1zm-13 2l1 1v-1h-1zm-6 1l1 1v-1h-1z"/>
    <path class="draw" d="M272 2l3-2 4 27 2 9v9l6 23 7 15 2 14 8 44 14 74 4 18c-3-1-3-1-4-4l-4 2-7-39-11-54-8-51-8-17-3-25-4-13-5-32 4 2zm0 5l1 1V7h-1zm1 6l1 1v-1h-1zm2 12l1 1v-1h-1zm1 5l1 1v-1h-1zm1 4l1 1v-1h-1zm5 30l1 1v-1h-1zm1 4l1 1v-1h-1zm7 16l1 1v-1h-1zm6 34l1 1v-1h-1zm1 6l1 1v-1h-1zm1 6l1 1v-1h-1zm1 6l1 1v-1h-1zm1 5l1 1v-1h-1zm1 5l1 1v-1h-1zm1 5l1 1v-1h-1zm3 14l1 1v-1h-1zm1 4l1 1v-1h-1zm2 11l1 1v-1h-1zm1 5l1 1v-1h-1zm3 16l1 1v-1h-1zm4 22l1 1v-1h-1z"/>
    <path class="draw" d="M173 1c3 2 5 15 5 19l11 65c7 47 15 94 25 141l5 21 4 11 2 11 4 8 4 19c1 8-2 9-2 17l7 46 2 9c2 3 8 7 11 9l24 17c3 3 13 9 15 12v5c-7-1-12-7-18-11l-30-21-50-37c-6-4-21-14-25-20-5-7-5-14-7-22l-4-24 3 1-1-9v7l-3-2c-1-3 1-11 3-13l12-3 29-6c8-2 10-3 14 3l-20 5-32 6 5 31c1 6 2 15 5 20 4 6 16 14 22 19l39 28-7-47c-1-12 2-14 2-19-1-10-4-15-7-23l-4-15c-2-5 2-5-1-12-2 3-3 0-3-2l-3-12-10-50-18-109-12-74 4 1zm-1 2l1 1V3h-1zm1 6l1 1V9h-1zm1 6l1 1v-1h-1zm1 6l1 1v-1h-1zm1 6l1 1v-1h-1zm1 6l1 1v-1h-1zm3 19l1 1v-1h-1zm1 6l1 1v-1h-1zm3 19l1 1v-1h-1zm1 6l1 1v-1h-1zm1 6l1 1v-1h-1zm2 13l1 1v-1h-1zm1 6l1 1v-1h-1zm1 6l1 1v-1h-1zm2 13l1 1v-1h-1zm1 6l1 1v-1h-1zm2 13l1 1v-1h-1zm17 87l1 1v-1h-1zm1 5l1 1v-1h-1zm-11 15l1 1v-1h-1zm-5 1l1 1v-1h-1zm23 8l1 1v-1h-1zm1 5l1 1v-1h-1zm8 28l1 1v-1h-1zm0 6l1 1v-1h-1zm0 23l1 1v-1h-1zm1 6l1 1v-1h-1zm2 13l1 1v-1h-1zm1 25l3 1v-5l-3 4zm54 39l1 1v-1h-1zm1 1l1 1v-1h-1z"/>
    <path class="draw" d="M244 242l10 1 11-6 46-9-2 4 2 2-42 9c-6 2-9 6-14 7l-11-2c-11 0-18 9-23-2l23-4z"/>
    <path class="draw" d="M43 288l10 3c9 1 25-3 34-5l65-13v7l-69 13a73 73 0 01-50-1c-10-3-13-5-22-10-3-1-8-4-9-6-2-2-2-5-2-7 20 9 18 12 43 19zm107-12l1 1v-1h-1zm-5 1l1 1v-1h-1zm-75 15l1 1v-1h-1z"/>
    <path class="draw" d="M292 416c-2 9 3 28 4 38l2 11-12 20-26 44-5-2c2-6 6-12 9-17l18-32 9-14-1-12-4-23c-1-7-3-10 1-16l5 3zm-3 16l1 1v-1h-1zm1 6l1 1v-1h-1zm2 13l1 1v-1h-1zm1 6l1 1v-1h-1z"/>
    <path class="draw" d="M313 422l30 22c5 4 5 8 8 10l24 3 46 5c7 1 20 1 25 5l-5 1c6 0 8 0 13 4l-71-8-21-2-14-2-8-10-15-11-28-21-3-5c8-2 13 5 19 9zm61 39l5-1-5 1zm19 2l5-1-5 1zm38 4l6-1-6 1z"/>
    <path class="draw" d="M1184 885v-14l-1-13 1-13c4-6 15-4 26-8l14-7 30-11 22-5c4-1 4-4 9-6l36-7 17-5 42-8h54l12 1h14l15-1h40l21-2 17-5 12-1c7-2 4-3 14-3l28-1c5-1 9-4 14-6l1 5c-3 11-18 8-22 10-3 2 0 5-5 13 4 3 3 9 2 14v18h-2l-1-24c0 6 2 21-2 26l5-1v42l-1 17v42l1 23 3 9c0 4 1 8-3 11l-1-3-2 3-3-29v-55c0-9-4-22 2-29-4-3-3-6-2-10v-16l1-37c0-9-6-14-15-14h-13c-12 0-18 8-33 8h-15l-17 2-12-1h-81l-15-1c-13 0-27 4-40 7l-10 3-1-3c-2 5-8 6-13 7l-36 7c-7 2-5 6-9 7l-17 2c-15 3-29 9-43 16-4 2-19 7-21 10l-3 12c-2 9-1 30-1 40h-3l-1-31-1 15-1-3c0 8-1 11 2 19l-4 1-1-22-1 21-2 2-1-18zm432-109l1 1v-1h-1zm-1 1l1 1v-1h-1zm-2 1l1 1v-1h-1zm-27 2c-5 0-9-1-14 2 9 0 29 1 36-2h-22zm-27 3l8-1-8 1zm-5 0l1 1v-1h-1zm35 1l1 1v-1h-1zm2 3l4 4v-6l-4 2zm-54 2l1 1v-1h-1zm-158 2l12-1-12 1zm127 0l12-1-12 1zm-132 0l1 1v-1h-1zm71 0l-25 1h55l25-1h-55zm-75 1l1 1v-1h-1zm-5 1l1 1v-1h-1zm-4 1l1 1v-1h-1zm-9 2l1 1v-1h-1zm-4 1l1 1v-1h-1zm-4 1l1 1v-1h-1zm-27 7l1 1v-1h-1zm-5 1l1 1v-1h-1zm-6 1l1 1v-1h-1zm-6 1l1 1v-1h-1zm-11 2l1 1v-1h-1zm-19 9l9-1-9 1zm-67 23l1 1v-1h-1zm-6 1l1 4 3-4h-4zm-10 23l1 11v-30c-4 6-1 13-1 19zm407-4v-15c-2 4-2 11 0 15zm-402-14c-1 4-2 9 0 13l2-13h-2zm4 3l1 1v-1h-1zm-2 10l1 1v-1h-1zm399 39v22l1 12v-48l-1 14z"/>
    <path class="draw" d="M1230 894l17-7c8-2 22-2 31-2 15 0 16-6 28-8 8-2 38-3 47-3v2l-4 1h4v3h-20c-7 0-7 1-13 2l-13 1c-9 3-11 8-26 8-12 0-21-1-33 3l-15 6-22 6c-2 1-8 2-10 1s-2-3-2-5l31-8zm96-16l10-1-10 1zm-6 0l1 1v-1h-1zm-58 11l16-1-16 1zm-15 1l1 1v-1h-1zm-31 11l1 1v-1h-1z"/>
    <path class="draw" d="M1196 904l1 6c-3 1-8 4-8 7s3 4 5 7 3 9 3 12l-5-4c1 6 3 7 7 10l-3-5 8 4 9 13-3 14c5-1 17-1 22 3l2 4-19-1-8 1v-5l5-1h-4l1-15c-1 4-1 6-5 8 3 4 2 8 1 13-13 0-9 0-22-2-5-1-9 0-8-7h-6c0-9 2-8 3-14 0-5-1-10 1-14 1-5 6-9 4-13-2-3-6-1-8 0-10 4-9 6-20 3-5-1-7-2-7-7l-8-4c12 0 18 5 22 4 3 0 6-2 9-4 5-2 9-2 15-1 1-5 2-9 8-10l-1 4 7-6h2zm-11 8l1 1v-1h-1zm-1 2l1 1v-1h-1zm-4 6c3 3 3 3 7 3l-3-6-4 3zm-13 0l1 1v-1h-1zm-2 1l1 1v-1h-1zm-21 1l1 1v-1h-1zm19 0l1 1v-1h-1zm-2 1l1 1v-1h-1zm27 0l1 1v-1h-1zm-29 1l1 1v-1h-1zm30 0l1 1v-1h-1zm-5 12c4-3 4-4 3-9l-3 9zm-3-5l1 1v-1h-1zm-3 5l1 1v-1h-1zm5 0l1 1v-1h-1zm-7 6l7-1-5-3-2 4zm-1 14l-2 7 24-3h-21v-18l-1 14zm16-13l-12 2v12h26c-2-5-9-14-14-14zm8-1l1 1v-1h-1zm2 3l1 1v-1h-1zm1 1l1 1v-1h-1zm1 1l1 1v-1h-1zm-3 14l1 1v-1h-1zm1 5c-4-3-19-2-24 0l26 3c0-1 0-2-2-3zm21 5l1 1v-1h-1z"/>
    <path class="draw" d="M1333 920c-10 6-18 10-30 10h-41l-15 1c-17 0-13 3-26 3h-8c-7 2-10 7-14-2 10-6 10-5 21-5l27-3h20l15-1h17c18 0 26-8 41-15 5 8-1 9-7 12zm4-7l1 1v-1h-1zm-6 3l1 1v-1h-1zm-5 3l1 1v-1h-1zm-2 1l1 1v-1h-1zm-2 1l1 1v-1h-1zm-2 1l1 1v-1h-1zm-5 2l1 1v-1h-1zm-35 3c6 0 25 1 30-1-6 0-25-1-30 1zm-40 1l21-1-21 1zm-7 0l1 1v-1h-1zm-15 3l10-1-10 1zm-9 0l1 1v-1h-1zm-5 2l1 1v-1h-1zm-2 1l1 1v-1h-1z"/>
    <path class="draw" d="M1344 806l2 21 4 12 2 9 7 18 7-5 8-8 16 4 24 3 22-3 13-2 30-12 19-2 2 3-1-3c12-5 12-2 22-3 6-1 9-4 16-4l11 1h10c10 0 20-4 30-6 0 8-2 6-15 10-12 4-21 0-33 1-8 0-11 4-21 4-7 0-16 0-20 6-3 5-2 21 5 22 3 1 10-3 13-4l13-1c8 0 9 2 14 2l19-2c10-1 9-5 25-8l-2 4 2 2-8 3-9 4-27 3-18-2c-5 0-9 3-13 4-2 1-7 2-9 4-3 2-4 12-4 16v73h20l14 1 19 1 3 3h-61v-34l-1-16v-30l2-14c0-6-5-6-5-16 0-4 3-16-2-17-3-1-10 2-13 3l-27 11h-10l-18 4-19-1-17-3-8-2-6 6-7 6c-3 5-2 15-2 21l-2 16c-2 2-5 2-6 4-2 3-2 6-2 9v37c0 5 1 12-2 16v-22l-1-16v-27l-4 1-1-4c5-4 12-9 13-16l-1-14 3 2 1-9-2 6c-5-3-7-11-9-16l-5-17-4-11-2-26h6zm-2 12v0zm244 14l1 1v-1h-1zm-5 1l1 1v-1h-1zm-35 5l7-1-7 1zm18 0l1 1v-1h-1zm-56 4l8-1-8 1zm-11 2l1 1v-1h-1zm-149 3l1 1v-1h-1zm147 22v-18c-2 4-2 14 0 18zm-59-9l9-1-9 1zm-13 2l1 1v-1h-1zm-4 1l1 1v-1h-1zm162 0l1 1v-1h-1zm-59 7l1 1v-1h-1zm22 2l1 1v-1h-1zm-38 3l1 1v-1h-1zm-9 9l1 8 1-8h-2zm-137 10v0zm-3 6l1 1v-1h-1zm-6 8l8-2-2-4-6 6zm146 12v29l1 17v-61l-1 15zm-147-12l1 1v-1h-1zm-1 1l1 1v-1h-1zm160 64h-11l34 1 15-1h-38z"/>
    <path class="draw" d="M1215 960c2-3 13-7 17-7 10 0 25 8 33 13 5 3 8 4 12 9l-13-1-29-13-22 5c0-2 0-4 2-6zm10-2l1 1v-1h-1zm16 0l1 1v-1h-1zm-18 1l1 1v-1h-1zm-2 1l1 1v-1h-1zm25 0l1 1v-1h-1zm-28 1l1 1v-1h-1zm30 0l1 1v-1h-1zm2 1l1 1v-1h-1zm2 1l1 1v-1h-1zm2 1l1 1v-1h-1zm2 1l1 1v-1h-1zm7 4l1 1v-1h-1zm5 3l1 1v-1h-1zm1 1l1 1v-1h-1z"/>
    <path class="draw" d="M1395 891l11-1 11-2c10-3 15-5 25-5h29l22-1-1 6h-29l-15 1c-19 0-18 3-35 6l-13 1-19 7c-7 2-8 1-18 5v-8c21-4 18-6 32-9zm62-5l27-1-27 1zm-43 5l1 1v-1h-1zm-6 1l1 1v-1h-1zm-35 9l1 1v-1h-1zm-5 1l1 1v-1h-1z"/>
    <path class="draw" d="M1622 796l-10 1c4 0 7 0 10 3l-21-1-3-5c7 0 18-1 24 2zm-123 30l-1 12v-40l1 28zm123 0c-2 3-4 3-8 4l8 1-22 3v-3l7-1h-7v-2l22-2zm0 33v2l-16 1 16 1-22 2v-6h22z"/>
    <path class="draw" d="M1507 186l5-5 8-1c-4 8-11 16-18 21-4-8-1-9 5-15zm7-4l1 1v-1h-1zm-3 4l1 1v-1h-1zm-1 1l1 1v-1h-1z"/>
    <path class="draw" d="M1204 398l6 24 3 11-6 1-4-9-6-26 4 2 3-3zm3 30l1 1v-1h-1zm1 2l1 1v-1h-1zm1 3l1 1v-1h-1z"/>
    <path class="draw" d="M832 876l1 6c1 7-1 17-5 23l-1-3-4 1 4-15-1-15c2 1 5 1 6 3zm-3 1l1 1v-1h-1z"/>
    <path class="draw" d="M564 786v-4c4 4 4 11 4 17l1 18v9l11 38 4 23-1 10 2 9-7 1-1-15c0-15-7-37-12-52l-3-12v-14l-2-34 4 6zm1 14v-6 6zm1 13v-7 7zm0 13v-6 6zm0 5l1 1v-1h-1zm2 7l1 1v-1h-1zm2 7l1 1v-1h-1zm1 3l1 1v-1h-1zm2 7l1 1v-1h-1zm2 7l1 1v-1h-1zm1 1l1 4 2-4h-3zm2 12l1 1v-1h-1z"/>
    <path class="draw" d="M561 719c2-5 3-11 7-16 3-5 13-14 14-19 2-4 1-10-1-14-3-4-8-6-6-10 3-6 9 3 12 4 2 1 5-2 7-3l6 4-2 5c-1 3 7 12 9 14l10 11c9 10 12 11 16 25-11 2-7-4-13-12l-30-31-1 10c-1 4-11 15-15 20l-7 15c-3 7-6 11-7 19l-4-3-3 3c0-9 4-14 8-22zm34-55l1 1v-1h-1zm-3 3l1 1v-1h-1zm-7 1l1 1v-1h-1zm1 1l1 17 1-13 6 3-2-8-6 1zm8 7l1 1v-1h-1zm1 1l1 1v-1h-1zm1 1l1 1v-1h-1zm1 1l1 1v-1h-1zm1 1l1 1v-1h-1zm1 1l1 1v-1h-1zm1 1l1 1v-1h-1zm24 25l1 1v-1h-1zm-57 4l1 1v-1h-1zm59 1l1 1v-1h-1zm1 3l1 1v-1h-1zm-62 1l1 1v-1h-1zm63 1l1 1v-1h-1zm-65 4l1 1v-1h-1zm-1 2l1 1v-1h-1zm-1 2l1 1v-1h-1zm-4 9l1 1v-1h-1z"/>
    <path class="draw" d="M504 702l18-12 23-13c8-7 20-22 28-26l1 1-4 6c2 2 0 4-1 6l-13 12c-11 11-19 13-32 21l-11 8-20 11-3-7 14-7zm65-44l1 1v-1h-1zm-1 1l1 1v-1h-1zm-25 22l1 1v-1h-1zm-3 2l1 1v-1h-1zm-7 4l1 1v-1h-1zm-12 7l1 1v-1h-1zm-9 6l1 1v-1h-1zm-3 2l1 1v-1h-1zm-7 4l1 1v-1h-1z"/>
    <path class="draw" d="M421 638c-6-4-2-8 3-10v5c4 0 17 1 20 3 2 2 3 6 4 9 3 9 6 12 6 22 0 7-1 13 4 19 4 5 9 4 14 7s5 7 8 9 6 2 7 4c2 1 3 5 4 7l8 14c3 5 19 13 25 17l9 4 9-3 14-3-4 5c4 1 4 1 6 4l2-5-3-4h5l2 8c-3 3-2 5-1 9l3 18-4-4 1 7-13-11-18-12h6v-6c-7 2-7 0-14-1 3 2 4 2 5 6-9-2-10-6-18-11-6-3-13-5-17-11l5-1-5-6-1 6c-4-8-10-13-10-22-12 0-9-5-15-10-5-4-12-3-16-8-5-7-4-17-4-25 0-12-6-15-7-27l-20-3zm8-2l1 1v-1h-1zm22 31v-7 7zm0 15l1 1v-1h-1zm5 9l1 1v-1h-1zm14 5l1 1v-1h-1zm1 1l1 1v-1h-1zm2 3l1 1v-1h-1zm1 2l1 1v-1h-1zm2 3l1 1v-1h-1zm8 3l1 1v-1h-1zm1 1l1 1v-1h-1zm4 9l-2-8c-1 4 0 5 2 8zm1 3l1 1v-1h-1zm1 1l1 1v-1h-1zm8 12l1 1v-1h-1zm2 1l1 1v-1h-1zm2 1l1 1v-1h-1zm3 2l1 1v-1h-1zm2 1l1 1v-1h-1zm5 3l1 1v-1h-1zm2 1l1 1v-1h-1zm3 2l1 1v-1h-1zm2 1l1 1v-1h-1zm25 2l5-1-5 1zm-4 1l1 1v-1h-1zm-2 1l1 1v-1h-1zm2 4c4 4 11 9 16 11l-3-15-13 4zm17 1l1 1v-1h-1zm1 5l1 1v-1h-1zm3 13l-1-8c-1 3-1 5 1 8z"/>
    <path class="draw" d="M241 773c3-2 16 0 20 0h32l17 1h44c8 0 10 3 14 2l18-15c5-3 16-6 22-7 11-4 20-7 31-7 16 0 18-3 32-10 5-2 15-6 21-5l-2 3 4 3-26 9-12 5-25 3-28 8c-7 2-13 4-19 9-4 3-9 9-14 10-5 2-12-2-24-2-8 0-26 1-32-3l9-1-35 1 19 1c-6 2-23 1-31 1l-16-1c-6 0-17 1-22-1l3-4zm228-31l1 1v-1h-1zm-5 2l1 1v-1h-1zm-2 1l1 1v-1h-1zm-2 1l1 1v-1h-1zm-5 2l1 1v-1h-1zm-20 3l13-1-13 1zm-7 1l6-1-6 1zm-10 2l1 1v-1h-1zm-7 2l1 1v-1h-1zm-10 3l1 1v-1h-1zm-9 3l1 1v-1h-1zm-3 1l1 1v-1h-1zm-146 13l26-1-26 1zm107 2l7-1-7 1z"/>
    <path class="draw" d="M699 828l44-10c3-1 9-3 10 1v3c-1 2-7 3-10 3l-26 6-54 13-45 11-24 7c-2 1-9 3-11 2s-3-3-3-5l30-9 43-10 17-4c3-1 6-2 8 1l6-1c1-6 10-6 15-8zm48-8l1 1v-1h-1zm-4 1l1 1v-1h-1zm-4 1l1 1v-1h-1zm-13 3l1 1v-1h-1zm-4 1l1 1v-1h-1zm-4 1l1 1v-1h-1zm-4 1l1 1v-1h-1zm-9 2l1 1v-1h-1zm-4 1l1 1v-1h-1zm-4 1l1 1v-1h-1zm-9 2l1 1v-1h-1zm-13 3l1 1v-1h-1zm-12 3l1 1v-1h-1z"/>
    <path class="draw" d="M674 732c9 7 10 5 20 15l49 49 23 24c2 3 0 7 2 15l1-5c4 6 3 6 4 13l-4 1-1-8v8h-4l-1-17-9-14-4 2-15-16-44-45-10-8c-9-6-16-9-22-19 8-4 9 1 15 5zm79 80l1 1v-1h-1zm12 11l1 1v-1h-1z"/>
    <path class="draw" d="M761 870c16 6 28 7 43 16l8-14c2-1 5-2 7 0 2 3 0 6-2 8-3 5-6 15-13 15-6 0-9-5-17-8l-43-13 3-4c1-6 10-1 14 0zm-9 1l1 1v-1h-1zm3 1l1 1v-1h-1zm62 0l1 1v-1h-1zm-1 1l1 1v-1h-1zm-1 1l1 1v-1h-1zm-47 2l1 1v-1h-1zm46 0l1 1v-1h-1zm-43 1l1 1v-1h-1zm42 0l1 1v-1h-1zm-1 2l1 1v-1h-1zm-25 3l1 1v-1h-1zm23 0l1 1v-1h-1zm-18 2l1 1v-1h-1zm17 0l1 1v-1h-1zm-15 1l1 1v-1h-1zm2 1l1 1v-1h-1zm12 0l1 1v-1h-1zm-1 1l1 1v-1h-1zm-8 1l1 1v-1h-1zm3 3c3 0 3 0 5-3l-5 3z"/>
    <path class="draw" d="M588 906l20-4 9 5h8l43-16 11-1c-2 3-3 3-7 4 4 0 4 0 6 3v-2h1l1 4-3 1 2 4-12 6-14 5-14 8c-7 3-12 5-19-1l-6 4h5v3l-28 5-10 4-10 1-23 5v-4l-3-3 14-3 23-3c-3-4-6-10-1-14 3-2 6 0 7-4l12 1 22-3-16 1h-10l4-5c-5 2-11 4-17 2l5-3zm86-9l1 1v-1h-1zm3 1l1 1v-1h-1zm-34 12c-9 3-14 4-24 5 2 3 4 5 8 4 9-1 15-7 23-11 7-3 16-5 21-9-7 1-21 8-28 11zm32-9l1 1v-1h-1zm-26 1l1 1v-1h-1zm24 0l1 1v-1h-1zm-4 2l1 1v-1h-1zm-2 1l1 1v-1h-1zm-56 2l1 1v-1h-1zm51 0l1 1v-1h-1zm-3 1l1 1v-1h-1zm-13 6l1 1v-1h-1zm-57 3c-3 1-5 7-1 9h10v-9h-9zm15-1l1 8 10-2c-3-6-5-6-11-6zm-21 1l1 1v-1h-1zm51 3l1 1v-1h-1zm-15 1l1 1v-1h-1zm12 0l1 1v-1h-1zm-50 1l1 1v-1h-1zm47 0l1 1v-1h-1zm-3 1l1 1v-1h-1zm-43 1l1 1v-1h-1zm1 2l1 1v-1h-1zm23 1l-3-1c0 2 1 2 3 1zm1 0l5-1-5 1zm-23 1l1 1v-1h-1zm1 4l6-2-5-1-1 3zm-1 0l1 1v-1h-1zm-4 2l1 1v-1h-1zm-8 2l5-1-5 1zm-17 2l1 1v-1h-1z"/>
    <path class="draw" d="M702 882c5-1 8 0 12-3 10-6 10-11 15-17 3-3 6-3 9-5 4-2 5-5 7-6 2-3 15-6 17-4 2 1 2 2 2 3l-7 3 9-3 1 4-13 8-12 5c1-5 2-6 7-8l-11 3c4 2 2 4 1 8l3-1c-1 11-6 8-6 17h-6l1-5c-5 4-9 6-14 2l-14 3h7l-3 6 23-5c-4 6-8 5-15 7l-31 8v-4l8-2-7-2 3-2-9 1 1-4c9-1 14-5 22-7zm48-30l7-1-7 1zm7 2l1 1v-1h-1zm-1 1l1 1v-1h-1zm-11 1l1 1v-1h-1zm10 0l1 1v-1h-1zm-2 1l1 1v-1h-1zm-18 5l1 1v-1h-1zm-2 1l1 1v-1h-1zm-3 3l1 1v-1h-1zm5 1l1 1v-1h-1zm-1 1l1 1v-1h-1zm-1 1l1 1v-1h-1zm5 1l1 1v-1h-1zm-6 1l1 1v-1h-1zm5 0l1 1v-1h-1zm-1 2l1 1v-1h-1zm-6 1l1 1v-1h-1zm5 0l1 1v-1h-1zm-2 3l1 1v-1h-1zm-1 1l1 1v-1h-1zm-1 2l1 1v-1h-1zm-31 6l1 1v-1h-1zm-5 2l1 1v-1h-1zm10 4l1 1v-1h-1zm-3 1l1 1v-1h-1zm-14 1l1 1v-1h-1z"/>
    <path class="draw" d="M796 752c3-7 13-17 17-25l6-19c1-4 4-6 7-10 6-7 1-6 11-19 2-2 4-5 6-5l6 2-9 12-6 12-7 11c-3 5-2 12-8 21-7 13-18 20-18 36l1 21h-3l-1-5c0 4 0 5-3 7 0-10-3-30 1-39zm47-75l1 1v-1h-1zm-4 5l1 1v-1h-1zm-1 1l1 1v-1h-1zm-2 3l1 1v-1h-1zm-4 9l1 1v-1h-1zm-1 2l1 1v-1h-1zm-3 4l1 1v-1h-1zm-1 1l1 1v-1h-1zm-1 1l1 1v-1h-1zm-2 3l1 1v-1h-1zm-1 1l1 1v-1h-1zm-1 2l1 1v-1h-1zm-1 10v-5 5zm-5 10l1 1v-1h-1zm-2 3l1 1v-1h-1zm-2 3l1 1v-1h-1zm-1 1l1 1v-1h-1zm-2 3l1 1v-1h-1zm-1 1l1 1v-1h-1zm-2 3l1 1v-1h-1zm-1 1l1 1v-1h-1zm-2 3l1 1v-1h-1zm-1 1l1 1v-1h-1zm-1 2l1 1v-1h-1zm-1 1l1 1v-1h-1zm-1 2l1 1v-1h-1zm-1 23v-18c-2 4-2 14 0 18z"/>
    <path class="draw" d="M771 822l9-9 12-14 5-7 5-2-6 11 4 1v-4c5 3 12 8 8 14l2 3c3-4 5-1 7 3 4 9 7 18 13 27l8 10c5 3 22 8 28 10l19 7 38 12 23 7c7 1 8 0 10 5-13-1-19-3-31-7l1 3-14 2c10 0 30 0 38 5-10 5-12 1-22-1l-17-2-12-6c-13-4-21-2-25-2l-7-2-33-10 3-4-6-3c-3 3-5 3-9 4v-4l3-5c-3 2-8 4-12 4l-11-4-20-7c-5-1-12-2-15-7h11c-4 0-6-1-9-4 11-1 22 3 31 8 3 2 15 8 19 7 3 0 6-4 8-6l-16-2c-3-1-3-4-1-5h12c-10-15-11-30-26-42-5 9-15 18-23 24l-2-8zm24-21l1 1v-1h-1zm-1 1l1 1v-1h-1zm6 0l1 1v-1h-1zm-7 1l1 1v-1h-1zm-1 1l1 1v-1h-1zm-1 1l1 1v-1h-1zm11 0l1 1v-1h-1zm1 1l1 1v-1h-1zm1 1l1 1v-1h-1zm1 1l1 1v-1h-1zm-17 1l1 1v-1h-1zm18 0l1 1v-1h-1zm-19 1l1 1v-1h-1zm20 0l1 1v-1h-1zm5 8l1 1v-1h-1zm2 5l1 1v-1h-1zm-42 1l1 1v-1h-1zm44 4l1 1v-1h-1zm5 10l1 1v-1h-1zm1 2l1 1v-1h-1zm4 11h3l-1-3-2 3zm-48 1c5 2 15 6 19 5l-18-6-1 1zm39 0l6-1-6 1zm12-1l1 1v-1h-1zm1 2l1 1v-1h-1zm0 6c4 1 6 3 10 1l-8-5-2 4zm-1 0l1 1v-1h-1zm-27 1l1 1v-1h-1zm26 0l1 1v-1h-1zm5 2l1 1v-1h-1zm-8 1l1 1v-1h-1zm-12 1l1 1v-1h-1zm2 1l1 1v-1h-1zm21 0v4l30 9c6 1 12 3 18 1l-48-14zm-10 4l1 1v-1h-1zm28 9l1 1v-1h-1zm3 1l1 1v-1h-1zm4 1l1 1v-1h-1zm29 1l1 1v-1h-1zm10 0c-1 4-2 3-5 5 4 0 8 2 11-2h6l-12-3zm-31 1l1 1v-1h-1zm35 5l1 1v-1h-1zm1 1l1 1v-1h-1zm9 1l1 1v-1h-1z"/>
    <path class="draw" d="M752 880c10 1 33 10 43 14l27 9c2 6 6 3 10 4l18 5c7 4 5 8 13 11l11 4 36 11 18 5 16 15c5 5 13 10 15 17-17-1-23-21-35-27l-16-4-51-16c-7-3-6-7-12-10l-40-14-36-12c-4-2-14-5-18-5l-13 2-1-7 15-2zm-9 4l1 1v-1h-1zm-5 1l1 1v-1h-1z"/>
    <path class="draw" d="M959 900c1 4 6 5 10 7 15 7 13 6 29 7 12 1 13 5 21 8 2 2 4 1 7 2l14 4c7 0 33-5 34-5l9 3-12 5-32 4-16-4-6-1c-5-2-10-7-17-8l-19-2c-11-2-25-10-32-18l10-2zm10 11l1 1v-1h-1zm5 2l1 1v-1h-1zm18 5l8-1-8 1zm11 0l1 1v-1h-1zm2 1l1 1v-1h-1zm4 2l1 1v-1h-1zm2 1l1 1v-1h-1zm2 1l1 1v-1h-1zm18 6l1 1v-1h-1zm4 1l1 1v-1h-1z"/>
    <path class="draw" d="M1124 913l7 6 6 4 10 19c1 3 1 9 3 11 2 3 10 2 14 2 0 12-6 3-13 10-4 4-3 7-7 10 0-8-1-10 6-16-8-3-4-9-8-19v5l-3 1c5 2 4 3 4 8v21h-3c0-5 1-20-2-23-2-3-6-3-9-3-10 0-29 1-38-1 3-9 9-6 17-5 7 1 24 0 31-1-8-12-9-15-22-22-3-1-5-3-9-3v-4l3-1c-3-1-2-1-3-4l16 5zm-6 4h4l-3-1-1 1zm8 4l5 2-4-3-1 1zm7 0l1 1v-1h-1zm0 5l1 1v-1h-1zm2 3l1 1v-1h-1zm2 3l1 1v-1h-1zm2 3l1 1v-1h-1zm2 3l1 1v-1h-1zm-47 6l1 1v-1h-1zm6 2l10-1-10 1zm13 1l6-1-6 1z"/>
    <path class="draw" d="M1095 920c3 9 6 16-3 23l-1-3-2 4 1 7 2 20c12-5 9-5 13-12l4-9h7c-1 7-3 10-7 16l12-3 18-2v6c-15 1-14 3-21 5l-10 1c-6 1-14 4-20 0l-3 2c-1-5-2-25 0-30l5-12c1-5-3-9 2-10l1-3h2zm-3 18l1 1v-1h-1zm-4 27v-19c-2 4-2 15 0 19z"/>
    <path class="draw" d="M966 893l19 1 31 1c9 1 10 5 28 5l16 1 18-1 29 7v4h-7l4 1-1 3 4-2c-1 9-9 6-16 7v-4l3-1h-5l-6 3c-3 2-12 3-16 3-7-2-4-10-9-12l-20-2c-14 0-13-2-23-4l-22-2h-25c-5 0-7 1-10-4l16-1-16-1-2-3 10 1zm16 5l17-1-17 1zm28 1l6-1-6 1zm9 0l1 1v-1h-1zm3 1l1 1v-1h-1zm2 1l1 1v-1h-1zm30 4c7 0 7 0 11 6 1-5 1-5 5-7l-16 1zm14 4c4 7 11 8 16 1-6-2-10-3-16-1zm34 6l1 1v-1h-1zm-34 3l5-1-5 1z"/>
    <path class="draw" d="M829 658l-9-9-9-10c-2-3 1-6 4-6l8 7 12 12c3 2 10 8 12 12 1 4-2 6-4 8l-14-14zm-16-22l1 1v-1h-1zm1 1l1 1v-1h-1zm1 1l1 1v-1h-1zm1 1l1 1v-1h-1zm1 1l1 1v-1h-1zm1 1l1 1v-1h-1zm1 1l1 1v-1h-1zm1 1l1 1v-1h-1zm1 1l1 1v-1h-1zm1 1l1 1v-1h-1zm1 1l1 1v-1h-1zm1 1l1 1v-1h-1zm1 1l1 1v-1h-1zm1 1l1 1v-1h-1zm1 1l1 1v-1h-1zm1 1l1 1v-1h-1zm1 1l1 1v-1h-1zm1 1l1 1v-1h-1zm1 1l1 1v-1h-1zm1 1l1 1v-1h-1zm1 1l1 1v-1h-1zm1 1l1 1v-1h-1zm1 1l1 1v-1h-1zm1 1l1 1v-1h-1zm1 1l1 1v-1h-1zm8 7l-6-6c1 4 3 4 6 6z"/>
    <path class="draw" d="M683 706l17-4c9-3 14-7 22-11l9-4c4-3 7-10 16-16l10-3 23-11c4-2 9-9 12-13l22-27c9-8 13-7 20-15 2-3 11-16 16-14s0 8-2 10c-8 9-10 13-20 19 9-1 16-6 24-10 2-1 8-5 11-4 2 0 4 3 5 5l-29 15c-8 3-17 2-25 7l-28 33c-3 3-8 4-11 5l-12 6-11 4c-8 4-11 11-14 15l-11 4-7 4-17 9c-10 3-7-1-25 6-4 2-13 4-14 8l-25 3-32 7-32 14-10 2-2-7c13-2 20-7 31-12 7-3 28-9 36-9l-1 3 11-2h-9v-2c25-2 30-9 52-15zm164-114l1 1v-1h-1zm-1 1l1 1v-1h-1zm-1 1l1 1v-1h-1zm-1 1l1 1v-1h-1zm-1 1l1 1v-1h-1zm-1 1l1 1v-1h-1zm-2 3l1 1v-1h-1zm-1 1l1 1v-1h-1zm-1 1l1 1v-1h-1zm-1 1l1 1v-1h-1zm26 2l1 1v-1h-1zm-2 1l1 1v-1h-1zm-1 1l1 1v-1h-1zm-2 1l1 1v-1h-1zm-2 1l1 1v-1h-1zm-26 1l1 1v-1h-1zm24 0l1 1v-1h-1zm-2 1l1 1v-1h-1zm-25 1l1 1v-1h-1zm23 0l1 1v-1h-1zm-25 1l1 1v-1h-1zm18 3l1 1v-1h-1zm-24 1l1 1v-1h-1zm22 0l1 1v-1h-1zm-23 1l1 1v-1h-1zm21 0l1 1v-1h-1zm-34 17l10-10 15-4c-5 0-8 1-12-2-6 4-10 10-13 16zm31-16l1 1v-1h-1zm-23 10l1 1v-1h-1zm-9 6l1 1v-1h-1zm-1 1l1 1v-1h-1zm-1 1l1 1v-1h-1zm-3 4l1 1v-1h-1zm-1 1l1 1v-1h-1zm-17 19l1 1v-1h-1zm-3 1l1 1v-1h-1zm-13 6l1 1v-1h-1zm-2 1l1 1v-1h-1zm-2 1l1 1v-1h-1zm-7 2l1 1v-1h-1zm-8 4l1 1v-1h-1zm-7 7l1 1v-1h-1zm-2 3l1 1v-1h-1zm-4 4l1 1v-1h-1zm-2 1l1 1v-1h-1zm-3 1l1 1v-1h-1zm-3 1l1 1v-1h-1zm-2 1l1 1v-1h-1zm-2 1l1 1v-1h-1zm-3 2l1 1v-1h-1zm-3 2l1 1v-1h-1zm-2 1l1 1v-1h-1zm-3 2l1 1v-1h-1zm-32 9l1 1v-1h-1zm-5 2l1 1v-1h-1zm-20 9c5 0 6-1 10-4l-10 4zm-6 1l6-1-6 1zm-32 5l1 1v-1h-1zm-20 6l1 1v-1h-1zm-9 4l1 1v-1h-1zm-2 1l1 1v-1h-1zm-2 1l1 1v-1h-1zm-2 1l1 1v-1h-1zm-2 1l1 1v-1h-1zm-7 3l1 1v-1h-1z"/>
    <path class="draw" d="M649 560c3 3 0 5-2 8l-13 17-16 20-6 12c-8 11-10 13-12 27v12c7-5 20-19 25-26 4-5 14-20 19-22 7-3 12 8 16 6l11-12 8-3c8-1 11 0 16 6-6-1-15 0-20 4-4 4-10 12-14 14-5 2-9-5-13-6-3-1-8 6-10 8l-9 13-16 16c-4 4-8 10-14 8l3-3-5 2-4-4v-11l3-17 10-18 6-10 10-12 25-33 2 4zm31 42l1 1v-1h-1zm-4 1l1 1v-1h-1zm-2 1l1 1v-1h-1zm-61 1l1 1v-1h-1zm-3 6l1 1v-1h-1zm-13 33v-5 5zm-1 11v-7 7zm1 3l1 1v-1h-1z"/>
    <path class="draw" d="M653 555l2-1 11 12 8 9 20 21c-9 4-11-2-16-8l-22-22c-4-4-8-8-5-14l2 3zm0 3l1 1v-1h-1zm1 1l1 1v-1h-1z"/>
    <path class="draw" d="M712 580c2-3 6-9 10-9 7-1 14 9 18 11h9l7 2 20 2h9c3-1 6-4 8-7l12-15c5-6 6-11 14-7-2 6-6 10-11 15-3 4-13 18-17 20l-8 1-36-3h-7c-6-1-11-10-16-10-3 0-6 4-7 6-4 5-13 19-19 18l-5-2 2-2-3-2c10-4 13-10 20-18zm21 1l1 1v-1h-1zm1 1l1 1v-1h-1zm1 1l1 1v-1h-1zm7 3l1 1v-1h-1zm-2 1l1 1v-1h-1zm19 2l7-1-7 1zm15 1l7-1-7 1zm-67 1l1 1v-1h-1zm-9 9l1 1v-1h-1zm-3 1l1 1v-1h-1z"/>
    <path class="draw" d="M718 452l-33 44c-3 7 8 10 5 19-5 12-23 26-32 40l-6-3c5-12 26-28 30-38 3-6-8-10-6-17l10-15 26-33 6 3zm-34 38l1 1v-1h-1zm2 19l1 1v-1h-1zm1 2l1 1v-1h-1zm-1 2l1 1v-1h-1zm-1 2l1 1v-1h-1zm-1 2l1 1v-1h-1z"/>
    <path class="draw" d="M717 441l5 6c1 4-2 4-5 3 2-1 1-1 0-3l-1 3-3-1c-1-4-6-8-9-11-6-6-19-17-22-24l4-3c6 4 25 23 31 30z"/>
    <path class="draw" d="M700 395l31-10 80-24 57-17v7l-132 40-24 7-27 9-4-6 19-6zm160-46l1 1v-1h-1zm-3 1l1 1v-1h-1zm-7 2l1 1v-1h-1zm-3 1l1 1v-1h-1zm-10 3l1 1v-1h-1zm-3 1l1 1v-1h-1zm-7 2l1 1v-1h-1zm-3 1l1 1v-1h-1zm-3 1l1 1v-1h-1zm-7 2l1 1v-1h-1zm-3 1l1 1v-1h-1zm-7 2l1 1v-1h-1zm-3 1l1 1v-1h-1zm-3 1l1 1v-1h-1zm-4 1l1 1v-1h-1zm-3 1l1 1v-1h-1zm-3 1l1 1v-1h-1zm-7 2l1 1v-1h-1zm-3 1l1 1v-1h-1zm-7 2l1 1v-1h-1zm-3 1l1 1v-1h-1zm-3 1l1 1v-1h-1zm-7 2l1 1v-1h-1zm-3 1l1 1v-1h-1zm-7 2l1 1v-1h-1zm-3 1l1 1v-1h-1zm-10 3l1 1v-1h-1zm-3 1l1 1v-1h-1zm-7 2l1 1v-1h-1zm-3 1l1 1v-1h-1zm-7 2l1 1v-1h-1zm-3 1l1 1v-1h-1zm-3 1l1 1v-1h-1zm-10 3l1 1v-1h-1z"/>
    <path class="draw" d="M632 415c4-1 14-4 18-3s12 7 16 7l11-7 1 4c-1 4-7 9-11 10-5 0-15-7-19-7-4-1-16 3-21 5l-96 28-66 19-4-6 171-50zm36 6l1 1v-1h-1zm-197 44l1 1v-1h-1zm-4 1l1 1v-1h-1zm-3 1l1 1v-1h-1z"/>
    <path class="draw" d="M658 325l8 47 5 22 11 11-4 1 2 6c-16-7-17-18-19-33l-8-46-6-32 4 1 2-3 5 26zm5 50l1 1v-1h-1zm1 6l1 1v-1h-1zm1 5l1 1v-1h-1zm1 5l1 1v-1h-1zm2 6l1 1v-1h-1zm8 8l1 1v-1h-1z"/>
    <path class="draw" d="M294 406l-2-19c-1-3-2-7 1-9 2-3 11-5 15-5l31-5c8-2 13-4 19 4-11 0-33 4-45 6-4 1-13 2-15 5v10c2 7 3 9 0 16l-4-3zm53-37l1 1v-1h-1zm-7 1l1 1v-1h-1zm-6 1l1 1v-1h-1zm-13 2l1 1v-1h-1zm-6 1l1 1v-1h-1zm-6 1l1 1v-1h-1zm-5 1l1 1v-1h-1zm-9 16l1 1v-1h-1zm2 12v-5 5z"/>
    <path class="draw" d="M654 287l57-18 33-10 19-6 16-7 50-15 49-14 3 5c-5 2-13 3-16 8l-6 1c-4-2-11 1-15 2l-37 11-23 8-10 4-47 15-43 13-27 9-7 4 1-6-5 2 3 5c-11-1-22 3-32 6l-53 15-18 7-50 15-53 16-30 5-46 7-2-6 39-6 32-5 57-17 42-12 25-10 34-9 22-6-1 3 5-2-3-1 3-3 8 2-3-1c5-3 22-7 29-9zm204-61l4 1 1-3-5 2zm-3 0l1 1v-1h-1zm-3 1l1 1v-1h-1zm-40 12l1 1v-1h-1zm-140 45l1 1v-1h-1zm-13 4l1 1v-1h-1zm-3 1l1 1v-1h-1zm-3 1l1 1v-1h-1zm-14 4l1 1v-1h-1zm-4 1l1 1v-1h-1zm-12 3l1 1v-1h-1zm-191 57l1 1v-1h-1zm-12 2l1 1v-1h-1zm-12 2l1 1v-1h-1zm-6 1l1 1v-1h-1zm-6 1l1 1v-1h-1zm-18 3l1 1v-1h-1zm-6 1l1 1v-1h-1z"/>
    <path class="draw" d="M29 403l47 26 28 16h8l6 3c12 7 8 8 15 13l33 20 84 47 6 3 7 5 22 12 27 16 76 43 22 12c6 3 9 3 13 8l-5 2c-5 0-16-6-20-9l-60-34-61-35-21-12-10-4-8-6-36-21-53-30-19-10c-7-5-6-9-14-14-6-3-8-1-13-3-3 0-10-4-13-6l-69-39c-3-2-18-10-20-13l-1-5c7 1 22 11 29 15zm221 129l1 1v-1h-1z"/>
    <path class="draw" d="M320 241v-7h3c0 9 3 21 4 30l4 27 3 12 1 17c1 6 5 21 8 26s12 11 17 16l-8 1-7-4c-9-7-10-11-13-21-1-5-4-13-4-18v-9l-5-35-5-26-4-18c5 2 4 4 6 9zm2 14l1 1v-1h-1zm1 6l1 1v-1h-1zm5 33l1 1v-1h-1zm1 5l1 1v-1h-1zm3 20v-5 5zm3 17l1 1v-1h-1zm1 3l1 1v-1h-1zm1 3l1 1v-1h-1zm2 5l1 1v-1h-1z"/>
    <path class="draw" d="M363 364c5 4 6 19 12 24l17 10 35 36 11 15 10 9c6 4 8 3 11 10l-10-4-6-1-3-2-26-30-27-28-18-11-12-24c4 1 4 1 6 4-1-5-2-5-6-9l6 1zm1 11l1 1v-1h-1zm2 5l1 1v-1h-1zm3 7l1 1v-1h-1zm3 4l1 1v-1h-1zm2 1l1 1v-1h-1zm2 1l1 1v-1h-1zm2 1l1 1v-1h-1z"/>
    <path class="draw" d="M461 473c3-2 9 6 11 8l10 12c6 9 3 10 13 18l28 26c20 19 30 28 41 54l3 12 4 10v11c2 6 14 15 13 22 0 3-3 6-4 8l-7-3 3-7c-1-5-10-11-12-17v-11l-4-10-4-14c-6-13-15-27-25-37l-10-9-27-26-10-8-7-14c-3-5-6-7-10-11s-10-10-8-16l2 2zm20 26l1 1v-1h-1zm1 2l1 1v-1h-1zm1 2l1 1v-1h-1zm1 2l1 1v-1h-1zm1 2l1 1v-1h-1zm2 3l1 1v-1h-1zm62 61l1 1v-1h-1zm5 9l1 1v-1h-1zm1 2l1 1v-1h-1zm1 2l1 1v-1h-1zm1 2l1 1v-1h-1zm1 2l1 1v-1h-1zm1 2l1 1v-1h-1zm1 2l1 1v-1h-1zm1 3l1 1v-1h-1zm2 9l1 1v-1h-1zm3 7l1 1v-1h-1zm2 12v0zm1 6l1 1v-1h-1zm1 1l1 1v-1h-1zm8 10l1 1v-1h-1z"/>
    <path class="draw" d="M935 501l7 2 4-5c0 9 3 30 6 38l4 6c-5 1-6 0-8-5 0 5 0 6-4 9l12 1-1-3 7 3c-3 8-8 2-14 2s-12 4-15 9c-2 3-6 10-6 13l4 18c5 15 8 16-1 22l-10-32-3 1-1-4c4 0 5 0 8 3-2-9-2-7 1-16-7 7-3 10-11 8l-1 4-6-8-4-4-1-3v-5c-3-12-14-22-5-35l11-7c-3 1-10 5-12 2l-2-7v9h-3v-4l-12 3-30 33-4-3c3-7 13-18 19-24l10-11 25-8v4l4-1c-5-4 3-5 6-6 10-3 20-5 29-11 2 5 2 9-3 12zm-6-3c4 1 6 1 8-3l-8 3zm0 1l1 1v-1h-1zm-1 4l1 1v-1h-1zm-12 1l1 1v-1h-1zm10 0l1 1v-1h-1zm-10 9l-7 5 2 10 8 25c12-5 12-8 26-11l-7-38-22 9zm27-4v-5 5zm-22-3l1 1v-1h-1zm-2 1l1 1v-1h-1zm-2 1l1 1v-1h-1zm-16 1l1 1v-1h-1zm14 0l1 1v-1h-1zm-2 1l1 1v-1h-1zm-2 1l1 1v-1h-1zm-9 22c3 6 6 15 10 20-1-6-7-26-11-31-1 4 0 7 1 11zm-2 6l-1-5 1 5zm4 12c2 5 2 6 1 11l6 2c0-7 2-6 8-7l7-1 1 5 5-10c-5 2-17 8-23 4-3-2-6-12-8-16-1 4 2 8 3 12zm52-4l1 1v-1h-1zm-22 2l1 1v-1h-1zm-18 16l1 1v-1h-1zm-4 2l1 1v-1h-1zm18 32l1 1v-1h-1zm1 3l1 1v-1h-1z"/>
    <path class="draw" d="M882 590l7-3 14-8c3-2 7-5 8 0l5 2c-8 3-21 11-27 17 6 6 16 20 2 23l-2-1v-4l-6 5c-6-5-12-10-15-17l6-4h-6l-1 3c-7-5-12-9-11-18 10 6 9 12 19 11-4-5-11-9-8-16-3-3-3-5-3-9 5 4 13 17 18 19zm-15-9l1 1v-1h-1zm39 0l1 1v-1h-1zm-5 3l1 1v-1h-1zm-28 3l1 1v-1h-1zm23 0l1 1v-1h-1zm-22 1l1 1v-1h-1zm20 0l1 1v-1h-1zm-19 1l1 1v-1h-1zm1 1l1 1v-1h-1zm15 0l1 1v-1h-1zm-14 1l1 1v-1h-1zm12 0l1 1v-1h-1zm-11 1l1 1v-1h-1zm1 1l-1 5 8 2 3-8-10 1zm-3 5l1 1v-1h-1zm10 2l1 1v-1h-1zm-7 2l-2 2c2 2 8 11 12 10l2-2c-2-3-8-11-12-10zm8-1l1 1v-1h-1zm3 4l1 1v-1h-1zm1 1l1 1v-1h-1zm2 3l1 1v-1h-1zm-2 9l1 1v-1h-1z"/>
    <path class="draw" d="M874 146c1 13 7 43 10 56l8 26 2 25 7 43c4 15 13 24 15 33l6 31 9 52 8 51c1 7 4 19 3 25l-3-2-1 3h-2l-4-28-10-62-11-61-35 11 5 28 8 49 4 19 4 13 5 43-6 1-5-40-4-16-11-60-7-44 40-11-13-24c-3-9-8-43-9-53l-2-18-6-22-9-45c-3-13-3-26-4-39 0-4-3-12 2-13l1-7c5 8 4 27 5 36zm-4-10v0zm1 16v0zm1 7v-7 7zm17 76v-5 5zm1 10v-6 6zm1 10v-6 6zm1 7v-5 5zm10 48l1 1v-1h-1zm1 2l1 1v-1h-1zm1 2l1 1v-1h-1zm1 2l1 1v-1h-1zm1 2l1 1v-1h-1zm2 3l1 1v-1h-1zm1 2l1 1v-1h-1zm1 2l1 1v-1h-1zm4 11l-1-7c-1 3-1 4 1 7zm-7-1l1 1v-1h-1zm-4 1l1 1v-1h-1zm-3 1l1 1v-1h-1zm-7 2l1 1v-1h-1zm-4 1l1 1v-1h-1zm-3 1l1 1v-1h-1zm-12 1l-4 5c4 0 7-1 10-4l-6-1zm8 0l1 1v-1h-1zm-9 9l1 1v-1h-1zm1 5l1 1v-1h-1zm1 6l1 1v-1h-1zm1 6l1 1v-1h-1zm1 6l1 1v-1h-1zm1 6l1 1v-1h-1zm1 6l1 1v-1h-1zm1 6l1 1v-1h-1zm2 11l1 1v-1h-1zm1 6l1 1v-1h-1zm1 6l1 1v-1h-1zm1 6l1 1v-1h-1zm1 6l1 1v-1h-1zm1 6l1 1v-1h-1zm1 6l1 1v-1h-1zm1 5l1 1v-1h-1zm4 14l1 1v-1h-1zm4 31l1 1v-1h-1zm1 7l1 1v-1h-1z"/>
    <path class="draw" d="M866 233l14 79c1 5 5 21 1 25-2 2-7 3-10 4l5-7v-9l-3-18-13-74h6zm-3 3l1 1v-1h-1zm1 5l1 1v-1h-1zm2 11l1 1v-1h-1zm2 11l1 1v-1h-1zm3 17l1 1v-1h-1zm2 11l1 1v-1h-1zm1 6l1 1v-1h-1zm1 5l1 1v-1h-1zm1 6l1 1v-1h-1zm1 6l1 1v-1h-1zm1 6l1 1v-1h-1zm1 6l1 1v-1h-1z"/>
    <!-- cubic-bezier(0.55, 0.06, 0.68, 0.19)-->
</svg>